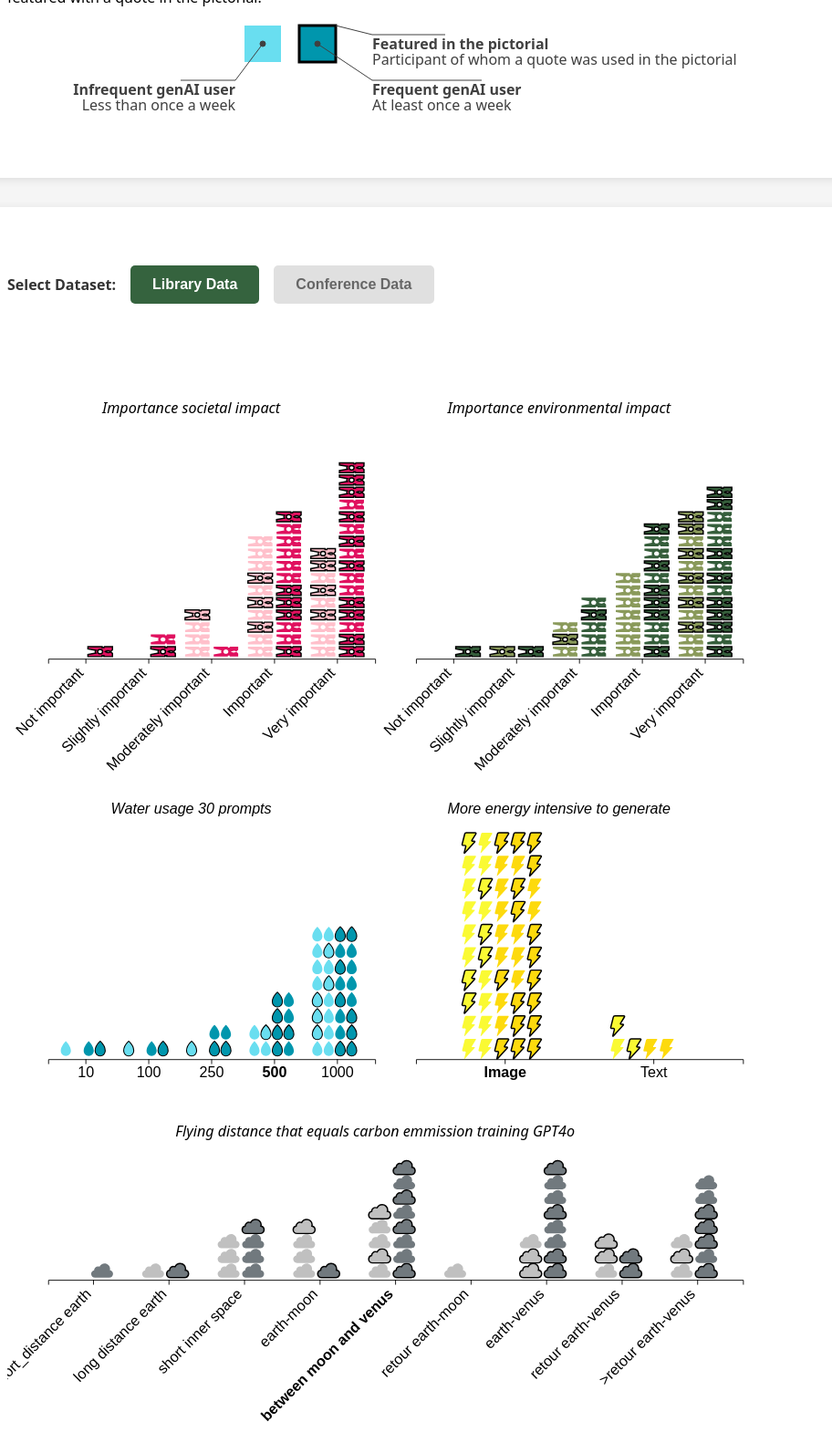
D3 v7 page, settled after 480 driven frames (8 s of simulated time); the page loaded 2 data file(s).


        let conferenceData, libraryData;
        let currentDataset = 'library';
        let click = false;

        // SVG path definitions
        const dropletPath = "M16.25.39c-.37-.36-.95-.36-1.3,0C14.35.98.12,15.02.12,29.34c0,8.72,6.94,15.82,15.48,15.82s15.48-7.09,15.48-15.82C31.08,14.93,16.86.98,16.25.39Z";
        const lightningBoltPath = "M5.82,2.87c.38-1.51,1.96-2.75,3.52-2.75h19.91c1.56,0,2.16,1.08,1.33,2.4l-8.62,13.81c-.83,1.32-.23,2.4,1.33,2.4h3.63c1.56,0,1.97.94.92,2.09L6.09,44.59c-1.05,1.15-1.61.85-1.23-.66l3.27-13.12c.38-1.51-.59-2.75-2.15-2.75h-3.63c-1.56,0-2.53-1.24-2.15-2.75L5.82,2.87Z";
        const clothesPinPath = "M22.12,11.53c0,2.63,2.46,4.77,5.49,4.77s5.49-2.14,5.49-4.77-2.46-4.77-5.49-4.77-5.49,2.14-5.49,4.77ZM36.01.5h19.02v6.99l-4.07,3.72c-.95-.57-3.17-1.71-5.76-1.71-3.45,0-6.25,2.02-6.25,2.02,0,0,2.8,2.02,6.25,2.02,2.59,0,4.81-1.14,5.76-1.71l4.07,3.72v6.99h-19.02v-2.13h-3.96v2.13H.5v-4.77l17.51-3.15c-.71-.65-1.18-1.8-1.18-3.11s.47-2.46,1.18-3.11L.5,5.27V.5h31.54v2.14h3.96V.5";
        const cloudPath = "M30.07.13c3.14-.09,6.19,1.07,8.48,3.22,2.29,2.16,3.62,5.14,3.72,8.28,0,1.12-.17,2.23-.51,3.29,4.05.65,7.06,4.1,7.16,8.21-.14,4.76-4.11,8.5-8.87,8.36H8.99c-4.76.13-8.73-3.61-8.87-8.36.08-3.91,2.83-7.26,6.66-8.1v-.26c.14-4.76,4.11-8.5,8.87-8.36,1.11,0,2.21.2,3.26.58C20.99,2.74,25.33.07,30.07.13Z";
        const donutPath = "M44.98,22.74c0,12.28-9.96,22.24-22.24,22.24S.5,35.02.5,22.74,10.46.5,22.74.5s22.24,9.96,22.24,22.24ZM22.74,16.44c-3.48,0-6.29,2.82-6.29,6.29s2.82,6.29,6.29,6.29,6.29-2.82,6.29-6.29-2.82-6.29-6.29-6.29Z";

        // Load data files
        async function loadData() {
            try {
                conferenceData = await d3.csv("Data/data_conference.csv");
                libraryData = await d3.csv("Data/data_library.csv");

                console.log(conferenceData)
                console.log(libraryData)

                renderVisualization();
            } catch (error) {
                document.getElementById('visualization').innerHTML =
                    '<div class="loading">Error loading data. Please ensure data files are in the correct location.</div>';
                console.error('Error loading data:', error);
            }
        }

        function processData(rawData) {
            // Group data by frequency (high/low)
            const FreqData = new Map();
            FreqData.set('high', rawData.filter(d => d.frequency === 'high'));
            FreqData.set('low', rawData.filter(d => d.frequency === 'low'));
            console.log(FreqData)
            return FreqData;
        }

        function switchDataset(dataset) {
            currentDataset = dataset;

            // Update button states
            document.getElementById('btnConference').classList.toggle('active', dataset === 'conference');
            document.getElementById('btnLibrary').classList.toggle('active', dataset === 'library');
            console.log(click)
            //close tooltip
            closeTooltip(currentDataset)


            renderVisualization();
        }
        function closeTooltip(d) {
            click = false;
            d3.selectAll(".token")
                .attr("opacity", 1)
                .attr("stroke", "none")
            // .attr("stroke", d.quote.length===1  ? "none" : "black")
            d3.selectAll(".withquote")
                .attr("stroke", 'black')
                .attr('stroke-width', 3);
            d3.selectAll(".tooltip").style("visibility", "hidden");
        }

        function renderVisualization() {
            const FreqData = processData(currentDataset === 'conference' ? conferenceData : libraryData);

            if (!FreqData) {
                return;
            }

            // Clear previous visualization
            document.getElementById('visualization').innerHTML = '';

            // Create the visualization using the provided code
            const chart = createChart(FreqData);
            document.getElementById('visualization').appendChild(chart);

            document.getElementById('legend').innerHTML = '';
            const legend = createLegend()
            document.getElementById('legend').appendChild(legend);
        }



        function createLegend() {
            const svg = d3.create("svg")
                .attr("width", 800)
                .attr("height", 150)
                .attr("viewbox", [0, 0, 800, 150])

            const type = d3.annotationCallout
            const annotationLow = [
                {
                    note: {
                        label: "Less than once a week ",
                        title: "Infrequent genAI user"
                    },
                    connector: {
                        end: "dot",        // Can be none, or arrow or dot
                        endScale: 1     // dot size
                    },
                    color: ["#404040"],
                    x: 280,
                    y: 40,
                    dy: 40,
                    dx: -30,
                    align: "right",  // try right or left
                }
            ]
            const annotationHigh = [
                {
                    note: {
                        label: "At least once a week",
                        title: "Frequent genAI user",
                        lineType: "horizontal"
                    },
                    connector: {
                        end: "dot",        // Can be none, or arrow or dot
                        endScale: 1     // dot size
                    },
                    color: ["#404040"],
                    x: 340,
                    y: 40,
                    dy: 40,
                    dx: 60
                }
            ]

            const annotationQuote = [
                {
                    note: {
                        label: "Participant of whom a quote was used in the pictorial",
                        title: "Featured in the pictorial"
                    },
                    connector: {
                        end: "none",        // Can be none, or arrow or dot
                        endScale: 1     // dot size
                    },
                    color: ["#404040"],
                    x: 360,
                    y: 20,
                    dy: 10,
                    dx: 40
                }
            ]



            const makeAnnotationLow = d3.annotation()
                //   .editMode(true)
                .type(type)
                .annotations(annotationLow)

            const makeAnnotationHigh = d3.annotation()
                .annotations(annotationHigh)

            const makeAnnotationQuote = d3.annotation()
                .annotations(annotationQuote)



            svg.append("rect")
  .attr('width', 40)
  .attr('height', 40)
                // .attr("d", dropletPath)
                .attr("transform", `translate(260,20) scale(1)`)
                .attr("fill", '#69def0');
            svg.append("g")
                .attr("class", "end-anchor")
                .call(makeAnnotationLow)

            svg.append("rect")
                // .attr("d", dropletPath)
                  .attr('width', 40)
  .attr('height', 40)
                .attr("transform", `translate(320,20) scale(1)`)
                .attr("fill", '#0096ad')
                .attr("stroke-width", '3')
                .attr("stroke", "black")

            svg.append("g")
                .call(makeAnnotationHigh)
            svg.append("g")
                .call(makeAnnotationQuote)
            return svg.node();
        }


        function createChart(FreqData) {
            // Set up the SVG
            const graphWidth = 450;
            const graphHeight = 350;

            const svg = d3.create("svg")
                .attr("width", 1000)
                .attr("height", 1700)
                .attr("viewBox", [0, 0, 1000, 1800]);

            // Define color scale for frequency
            const color = d3.scaleOrdinal()
                .domain(["low", "high"])
                .range(["#69def0", "#0096ad"]);

            // FreqData= processData()

            // Group data by water value

            const waterGroups = new Map();
            if (FreqData && FreqData.size > 0) {
                FreqData.forEach((arr, key) => {
                    if (Array.isArray(arr)) {
                        arr.forEach((d) => {
                            if (d.water !== undefined) {
                                if (!waterGroups.has(d.water)) {
                                    waterGroups.set(d.water, { high: [], low: [] });
                                }
                                waterGroups.get(d.water)[key].push(d);
                            }
                        });
                    }
                });
            }

            const sortedWaterValues = Array.from(waterGroups.keys()).sort((a, b) => a - b);

            // Group data by societal importance
            const socGroups = new Map();
            if (FreqData && FreqData.size > 0) {
                FreqData.forEach((arr, key) => {
                    if (Array.isArray(arr)) {
                        arr.forEach((d) => {
                            if (d.soc_impact !== undefined) {
                                if (!socGroups.has(d.soc_impact)) {
                                    socGroups.set(d.soc_impact, { high: [], low: [] });
                                }
                                socGroups.get(d.soc_impact)[key].push(d);
                            }
                        });
                    }
                });
            }
            const sortedSocValues = Array.from(socGroups.keys()).sort((a, b) => a - b);

            // Group data by environmental importance
            const envGroups = new Map();
            if (FreqData && FreqData.size > 0) {
                FreqData.forEach((arr, key) => {
                    if (Array.isArray(arr)) {
                        arr.forEach((d) => {
                            if (d.env_impact !== undefined) {
                                if (!envGroups.has(d.env_impact)) {
                                    envGroups.set(d.env_impact, { high: [], low: [] });
                                }
                                envGroups.get(d.env_impact)[key].push(d);
                            }
                        });
                    }
                });
            }
            const sortedEnvValues = Array.from(envGroups.keys()).sort((a, b) => a - b);

            // Group data by electricity
            const electricityGroups = new Map();
            if (FreqData && FreqData.size > 0) {
                FreqData.forEach((arr, key) => {
                    if (Array.isArray(arr)) {
                        arr.forEach((d) => {
                            if (d.electricity !== undefined) {
                                if (!electricityGroups.has(d.electricity)) {
                                    electricityGroups.set(d.electricity, []);
                                }
                                electricityGroups.get(d.electricity).push(d);
                            }
                        });
                    }
                });
            }


            // Group data by energy intensive phase (training or use)
            const phaseGroups = new Map();
            if (FreqData && FreqData.size > 0) {
                FreqData.forEach((arr, key) => {
                    if (Array.isArray(arr)) {
                        arr.forEach((d) => {
                            if (d.energy !== undefined) {
                                if (!phaseGroups.has(d.energy)) {
                                    console.log("yea")
                                    phaseGroups.set(d.energy, []);
                                }
                                phaseGroups.get(d.energy).push(d);
                            }
                        });
                    }
                });
            }

            // Group data by flying distance
            const mapGroups = new Map();
            if (FreqData && FreqData.size > 0) {
                FreqData.forEach((arr, key) => {
                    if (Array.isArray(arr)) {
                        arr.forEach((d) => {
                            if (d.rel_distance !== undefined) {
                                if (!mapGroups.has(d.rel_distance)) {
                                    mapGroups.set(d.rel_distance, { high: [], low: [] });
                                }
                                mapGroups.get(d.rel_distance)[key].push(d);
                            }
                        });
                    }
                });
            }


            const customOrder = [
                'short distance earth',
                'long distance earth',
                'short inner space',
                'earth-moon',
                'between moon and venus',
                'retour earth-moon',
                'earth-halfway moon-venus (correct)',
                'earth-venus',
                'retour earth-venus',
                'retour earth-venus + detour',
                '>retour earth-venus'
            ];

            const sortedMapValues = Array.from(mapGroups.keys()).sort((a, b) => {
                return customOrder.indexOf(a) - customOrder.indexOf(b);
            });

            // Define scales
            const xScale = d3.scaleBand()
                .domain(sortedWaterValues)
                .range([50, graphWidth])
                .padding(0.2);

            console.log(FreqData)
            const yScale = d3.scaleLinear()
                .domain([0, d3.max([FreqData.get("high"), FreqData.get("low")].map(arr => arr.length))])
                .range([graphHeight, 50]);

            const xScaleElec = d3.scaleBand()
                .domain(Array.from(electricityGroups.keys()))
                .range([50, graphWidth])
                .padding(0.2);

            const xScalePhase = d3.scaleBand()
                .domain(Array.from(phaseGroups.keys()))
                .range([50, graphWidth])
                .padding(0.2);

            const xScaleSoc = d3.scaleBand()
                .domain(['Not important', 'Slightly important', 'Moderately important', 'Important', 'Very important'])
                .range([50, graphWidth])
                .padding(0.2);

            const xScaleEnv = d3.scaleBand()
                .domain(['Not important', 'Slightly important', 'Moderately important', 'Important', 'Very important'])
                .range([50, graphWidth])
                .padding(0.2);

            const xScaleMap = d3.scaleBand()
                .domain(sortedMapValues)
                .range([50, graphWidth * 2])
                .padding(0.2);

            // Create groups for each visual
            const socImpactSVG = svg.append("g").attr("class", "socImpact")

            const envImpactSVG = svg.append("g").attr("class", "envImpact")
                .attr("transform", `translate(${graphWidth}, 0)`);


            const waterSVG = svg.append("g").attr("class", "water")
                .attr("transform", `translate(0, ${graphHeight + 140 - 0})`);
            const textImageSVG = svg.append("g").attr("class", "textImage")
                .attr("transform", `translate(${graphWidth}, ${graphHeight + 140 - 0})`);



            const mapSVG = svg.append("g").attr("class", "mapDistance")
                .attr("transform", `translate(0, ${graphHeight * 2 + 60})`);



            const phaseSVG = svg.append("g").attr("class", "phase")
                .attr("transform", `translate(${0}, ${graphHeight * 3.7})`);


            // console.log(waterSVG.selectAll("text").filter(d => d === 500))

            // Draw axes
            waterSVG.append("g")
                .attr("transform", `translate(0, ${graphHeight})`)
                .call(d3.axisBottom(xScale))
                .append("text")
                .attr("class", 'caption')
                .attr("text-anchor", "middle")
                .attr("x", graphWidth / 2)
                .attr("y", -graphHeight + 50)
                .text("Water usage 30 prompts");
            ;

            waterSVG.selectAll("text")
                .filter(function (d) { return d === '500'; })
                .style("font-weight", "bold");

            textImageSVG.append("g")
                .attr("transform", `translate(0, ${graphHeight})`)
                .call(d3.axisBottom(xScaleElec))
                .append("text")
                .attr("class", 'caption')
                .attr("text-anchor", "middle")
                .attr("x", graphWidth / 2)
                .attr("y", -graphHeight + 50)
                .text("More energy intensive to generate");

            textImageSVG.selectAll("text")
                .filter(function (d) { return d === 'Image'; })
                .style("font-weight", "bold");

            socImpactSVG.append("g")
                .attr("transform", `translate(0, ${graphHeight})`)
                .call(d3.axisBottom(xScaleSoc))
                .selectAll("text")
                .style("text-anchor", "end")
                .attr("dx", "-.8em")
                .attr("dy", ".15em")
                .attr("transform", "rotate(-45)")

            socImpactSVG.append("g")
                .attr("transform", `translate(0, ${graphHeight})`)
                .append("text")
                .attr("class", 'caption')
                .attr("text-anchor", "middle")
                .attr("x", graphWidth / 2)
                .attr("y", -graphHeight + 50)
                .text("Importance societal impact");

            envImpactSVG.append("g")
                .attr("transform", `translate(0, ${graphHeight})`)

                .call(d3.axisBottom(xScaleEnv))
                .selectAll("text")
                .style("text-anchor", "end")
                .attr("dx", "-.8em")
                .attr("dy", ".15em")
                .attr("transform", "rotate(-45)");

            envImpactSVG.append("g")
                .attr("transform", `translate(0, ${graphHeight})`)
                .append("text")
                .attr("class", 'caption')
                .attr("text-anchor", "middle")
                .attr("x", graphWidth / 2)
                .attr("y", -graphHeight + 50)
                .text("Importance environmental impact")


            mapSVG.append("g")
                .attr("transform", `translate(0, ${graphHeight})`)
                .call(d3.axisBottom(xScaleMap))
                .selectAll("text")
                .style("text-anchor", "end")
                .attr("dx", "-.8em")
                .attr("dy", ".15em")
                .attr("transform", "rotate(-45)")

            mapSVG.append("g")
                .attr("transform", `translate(0, ${graphHeight})`)
                .append("text")
                .attr("class", 'caption')
                .attr("text-anchor", "middle")
                .attr("x", graphWidth)
                .attr("y", -graphHeight / 2 - 0)
                .text("Flying distance that equals carbon emmission training GPT4o");

            mapSVG.selectAll("text")
                .filter(function (d) { return d === 'between moon and venus'; })
                .style("font-weight", "bold");


            if (currentDataset === "conference") {


                phaseSVG.append("g")
                    .attr("transform", `translate(0, ${graphHeight})`)
                    .call(d3.axisBottom(xScalePhase))
                    .append("text")
                    .attr("class", 'caption')
                    .attr("text-anchor", "middle")
                    .attr("x", graphWidth / 2)
                    .attr("y", -graphHeight + 50)
                    .text("More energy intensive phase");

                phaseSVG.selectAll("text")
                    .filter(function (d) { return d === 'Use'; })
                    .style("font-weight", "bold");
            }
            // Draw droplets for water data
            let droplets = waterSVG.append("g").attr("class", "droplets");
            sortedWaterValues.forEach((water) => {
                const x = xScale(water);
                ["low", "high"].forEach((key, j) => {
                    const dataArray = waterGroups.get(water)[key];
                    const offset = j * 28;
                    dataArray.forEach((d, k) => {
                        const row = Math.floor(k / 2);
                        const col = k % 2;
                        droplets.append("path")
                            .classed("token", true)
                            .classed(`id-${d.ID}`, true)
                            .attr("d", dropletPath)
                            .attr("transform", `translate(${x + offset + col * 14}, ${graphHeight - 22 - row * 20}) scale(0.4)`)
                            .attr("fill", color(key))
                            .attr("stroke-width", '3')
                            .attr("stroke", d.quote.length === 1 ? "none" : "black")
                            .classed("withquote", d.quote.length !== 1)
                            .datum(d);
                    });
                });
            });




            // Draw lightning bolts for electricity data
            let bolts = textImageSVG.append("g").attr("class", "bolts");
            Array.from(electricityGroups.entries()).forEach(([elecType, dataArray]) => {
                const x = xScaleElec(elecType);
                const lowArray = dataArray.filter(d => d.frequency === "low");
                const highArray = dataArray.filter(d => d.frequency === "high");

                lowArray.forEach((d, k) => {
                    const row = Math.floor(k / 2);
                    const col = k % 2;
                    bolts.append("path")
                        .datum(d)
                        .attr("d", lightningBoltPath)
                        .attr("transform", `translate(${20 + x + col * 20}, ${graphHeight - 25 - row * 28}) scale(0.55)`)
                        .classed("token", true)
                        .classed(`id-${d.ID}`, true)
                        .attr("stroke-width", '3')
                        .attr("stroke", d.quote.length === 1 ? "none" : "black")
                        .classed("withquote", d.quote.length !== 1)
                        .attr("fill", "#FAFA33");
                });

                highArray.forEach((d, k) => {
                    const row = Math.floor(k / 3);
                    const col = k % 3;
                    bolts.append("path")
                        .datum(d)
                        .attr("d", lightningBoltPath)
                        .attr("transform", `translate(${60 + x + col * 20}, ${graphHeight - 25 - row * 28}) scale(0.55)`)
                        .classed("token", true)
                        .classed(`id-${d.ID}`, true)
                        .attr("stroke-width", '3')
                        .attr("stroke", d.quote.length === 1 ? "none" : "black")
                        .classed("withquote", d.quote.length !== 1)
                        .attr("fill", "#FDDA0D");
                });
            });



            // Draw pins for societal impact
            let socPins = socImpactSVG.append("g").attr("class", "socPins");
            sortedSocValues.forEach((soc_impact) => {
                const x = xScaleSoc(soc_impact);
                ["low", "high"].forEach((key, j) => {
                    const dataArray = socGroups.get(soc_impact)[key];
                    const offset = j * 35;
                    dataArray.forEach((d, k) => {
                        socPins.append("path")
                            .classed("token", true)
                            .classed(`id-${d.ID}`, true)
                            .attr("d", clothesPinPath)
                            .attr("transform", `translate(${-2 + x + offset}, ${graphHeight - 15 - k * 15}) scale(0.55)`)
                            .attr("fill", d.frequency === "low" ? "#FFC0CB" : "#E0115F")
                            .attr("stroke-width", '3')
                            .attr("stroke", d.quote.length === 1 ? "none" : "black")
                            // .classed(d.quote.length===1  ? "noquote" : "withquote") 
                            .classed("withquote", d.quote.length !== 1)
                            .datum(d);
                    });
                });
            });

            // Draw pins for environmental impact
            let envPins = envImpactSVG.append("g").attr("class", "envPins");
            sortedEnvValues.forEach((env_impact) => {
                const x = xScaleEnv(env_impact);
                ["low", "high"].forEach((key, j) => {
                    const dataArray = envGroups.get(env_impact)[key];
                    const offset = j * 35;
                    dataArray.forEach((d, k) => {
                        envPins.append("path")
                            .classed("token", true)
                            .classed(`id-${d.ID}`, true)
                            .attr("d", clothesPinPath)
                            .attr("transform", `translate(${-2 + x + offset}, ${graphHeight - 15 - k * 15}) scale(0.55)`)
                            .attr("fill", d.frequency === "low" ? "#8A9A5B" : "#355E3B")
                            .attr("stroke-width", '3')
                            .attr("stroke", d.quote.length === 1 ? "none" : "black")
                            .classed("withquote", d.quote.length !== 1)
                            .datum(d);
                    });
                });
            });

            // Draw clouds for flying distance
            let clouds = mapSVG.append("g").attr("class", "clouds");
            sortedMapValues.forEach((rel_distance) => {
                const x = xScaleMap(rel_distance);
                ["low", "high"].forEach((key, j) => {
                    const dataArray = mapGroups.get(rel_distance)[key];
                    const offset = j * 30;
                    dataArray.forEach((d, k) => {
                        clouds.append("path")
                            .classed("token", true)
                            .classed(`id-${d.ID}`, true)
                            .attr("d", cloudPath)
                            .attr("transform", `translate(${4 + x + offset}, ${graphHeight - 20 - k * 18}) scale(0.55)`)
                            .attr("fill", d.frequency === "low" ? "#C0C0C0" : "#71797E")
                            .attr("stroke-width", '3')
                            .attr("stroke", d.quote.length === 1 ? "none" : "black")
                            .classed("withquote", d.quote.length !== 1)
                            .datum(d);
                    });
                });
            });



            // Draw donuts for phase energy data
            // console.log(phaseGroups)
            // console.log(electricityGroups)
            let donuts = phaseSVG.append("g").attr("class", "donuts");
            Array.from(phaseGroups.entries()).forEach(([phaseType, dataArray]) => {
                const x = xScalePhase(phaseType);
                const lowArray = dataArray.filter(d => d.frequency === "low");
                const highArray = dataArray.filter(d => d.frequency === "high");

                lowArray.forEach((d, k) => {
                    const row = Math.floor(k / 2);
                    const col = k % 2;
                    donuts.append("path")
                        .datum(d)
                        .attr("d", donutPath)
                        .attr("transform", `translate(${30 + x + col * 22}, ${graphHeight - 25 - row * 30}) scale(0.45)`)
                        .classed("token", true)
                        .classed(`id-${d.ID}`, true)
                        .attr("stroke-width", '3')
                        .attr("stroke", d.quote.length === 1 ? "none" : "black")
                        .classed("withquote", d.quote.length !== 1)
                        .attr("fill", "#b59ebf");
                });

                highArray.forEach((d, k) => {
                    const row = Math.floor(k / 2);
                    const col = k % 2;
                    donuts.append("path")
                        .datum(d)
                        .attr("d", donutPath)
                        .attr("transform", `translate(${75 + x + col * 22}, ${graphHeight - 25 - row * 30}) scale(0.45)`)
                        .classed("token", true)
                        .classed(`id-${d.ID}`, true)
                        .attr("stroke-width", '3')
                        .attr("stroke", d.quote.length === 1 ? "none" : "black")
                        .classed("withquote", d.quote.length !== 1)
                        .attr("fill", "#782996");
                });
            });


            svg.selectAll('.tick').style("font", "18px sans-serif");

            // d3.selectAll('g.tick')
            //     .filter(function (d) { return d == 500; })
            //     //only ticks that returned true for the filter will be included
            //     //in the rest of the method calls:
            //     .style('font-weight', "bold"); //or style directly with attributes or inline styles

            // Add tooltip
            const tooltip = d3.select(".container").append("div")
                .attr("class", "tooltip")
                .style("position", "absolute")
                .style("visibility", "hidden")


            // Add interactivity


            svg.selectAll(".token")
                .on("mouseover", function (event, d) {
                    if (!click) {
                        // console.log(d.quote==" ")
                        d3.selectAll(".token").attr("opacity", 0.3);
                        d3.selectAll(`.id-${d.ID}`)
                            .attr("opacity", 1)
                            .attr("stroke", "#202020")
                            .attr("stroke-width", 2);


                        if (currentDataset === 'library') {
                            tooltip.html(`
                        <button class="tooltip-close" >×</button>
                        <strong>ID:</strong> ${d.ID}<br/>
                        <strong>Quotation:</strong> ${d.quote}<br/>
                        <strong>Social Impact:</strong> ${d.soc_impact}<br/>
                        <strong>Environmental Impact:</strong> ${d.env_impact}<br/>
                        <strong>Water:</strong> ${d.water}<br/>
                        <strong>Text or Image:</strong> ${d.electricity}<br/>
                        <strong>Flying distance:</strong> ${d.rel_distance}<br/>
                        <strong>Exact distance (km):</strong> ${d.total_distance_km}<br/>
                    `).style("visibility", "visible")
                                .style("left", event.pageX + 10 + "px")
                                .style("top", event.pageY - 28 + "px");
                        } else {
                            tooltip.html(`
                        <button class="tooltip-close" >×</button>
                        <strong>ID:</strong> ${d.ID}<br/>
                        <strong>Social Impact:</strong> ${d.soc_impact}<br/>
                        <strong>Environmental Impact:</strong> ${d.env_impact}<br/>
                        <strong>Water:</strong> ${d.water}<br/>
                        <strong>Text or Image:</strong> ${d.electricity}<br/>
                        <strong>Flying distance:</strong> ${d.rel_distance}<br/>
                        <strong>Exact distance (km):</strong> ${d.total_distance_km}<br/>
                        <strong>Energy intenstive phase:</strong> ${d.energy}<br/>
                    `).style("visibility", "visible")
                                .style("left", event.pageX + 10 + "px")
                                .style("top", event.pageY - 28 + "px");
                        }


                    }
                })
                .on("click", function (event, d) {
                    click = true;
                    d3.selectAll(".token")
                        .attr("stroke-width", 0)
                        .attr("opacity", 0.3);
                    d3.selectAll(`.id-${d.ID}`)
                        .attr("opacity", 1)
                        .attr("stroke", "#202020")
                        .attr("stroke-width", 2);

                        if(currentDataset==='library'){
                    tooltip.html(`
                    <button class="tooltip-close" onclick="closeTooltip()">×</button>
                        <strong>ID:</strong> ${d.ID}<br/>
                        <strong>Quotation:</strong> ${d.quote}<br/>
                        <strong>Social Impact:</strong> ${d.soc_impact}<br/>
                        <strong>Environmental Impact:</strong> ${d.env_impact}<br/>
                        <strong>Water:</strong> ${d.water}<br/>
                        <strong>Text or Image:</strong> ${d.electricity}<br/>
                        <strong>Flying distance:</strong> ${d.rel_distance}<br/>
                        <strong>Exact distance (km):</strong> ${d.total_distance_km}<br/>
                    `)
                        .style("visibility", "visible")
                        .style("left", event.pageX + 10 + "px")
                        .style("top", event.pageY - 28 + "px");
                        } else{
                                                tooltip.html(`
                    <button class="tooltip-close" onclick="closeTooltip()">×</button>
                        <strong>ID:</strong> ${d.ID}<br/>
                        <strong>Social Impact:</strong> ${d.soc_impact}<br/>
                        <strong>Environmental Impact:</strong> ${d.env_impact}<br/>
                        <strong>Water:</strong> ${d.water}<br/>
                        <strong>Text or Image:</strong> ${d.electricity}<br/>
                        <strong>Flying distance:</strong> ${d.rel_distance}<br/>
                        <strong>Exact distance (km):</strong> ${d.total_distance_km}<br/>
                         <strong>Energy intenstive phase:</strong> ${d.energy}<br/>
                    `)
                        .style("visibility", "visible")
                        .style("left", event.pageX + 10 + "px")
                        .style("top", event.pageY - 28 + "px");
                        }

                })
                .on("mousemove", function (event) {
                    if (!click) {
                        tooltip
                            .style("left", event.pageX + 10 + "px")
                            .style("top", event.pageY - 28 + "px");
                    }
                })
                .on("mouseout", function (event, d) {
                    if (!click) {
                        d3.selectAll(".token")
                            .attr("opacity", 1)
                            .attr("stroke", "none")
                        // .attr("stroke", d.quote.length===1  ? "none" : "black")
                        tooltip.style("visibility", "hidden")
                        d3.selectAll(".withquote")
                            .attr("stroke", 'black ')
                            .attr('stroke-width', 3);
                    }
                })



            return svg.node();
        }


        // Initialize
        loadData();

    
// ── d3-annotation.js
(function (global, factory) {
	typeof exports === 'object' && typeof module !== 'undefined' ? factory(exports, require('d3-selection'), require('d3-drag'), require('d3-shape'), require('d3-dispatch')) :
	typeof define === 'function' && define.amd ? define(['exports', 'd3-selection', 'd3-drag', 'd3-shape', 'd3-dispatch'], factory) :
	(factory((global.d3 = global.d3 || {}),global.d3,global.d3,global.d3,global.d3));
}(this, (function (exports,d3Selection,d3Drag,d3Shape,d3Dispatch) { 'use strict';

var _typeof = typeof Symbol === "function" && typeof Symbol.iterator === "symbol" ? function (obj) {
  return typeof obj;
} : function (obj) {
  return obj && typeof Symbol === "function" && obj.constructor === Symbol && obj !== Symbol.prototype ? "symbol" : typeof obj;
};











var classCallCheck = function (instance, Constructor) {
  if (!(instance instanceof Constructor)) {
    throw new TypeError("Cannot call a class as a function");
  }
};

var createClass = function () {
  function defineProperties(target, props) {
    for (var i = 0; i < props.length; i++) {
      var descriptor = props[i];
      descriptor.enumerable = descriptor.enumerable || false;
      descriptor.configurable = true;
      if ("value" in descriptor) descriptor.writable = true;
      Object.defineProperty(target, descriptor.key, descriptor);
    }
  }

  return function (Constructor, protoProps, staticProps) {
    if (protoProps) defineProperties(Constructor.prototype, protoProps);
    if (staticProps) defineProperties(Constructor, staticProps);
    return Constructor;
  };
}();







var _extends = Object.assign || function (target) {
  for (var i = 1; i < arguments.length; i++) {
    var source = arguments[i];

    for (var key in source) {
      if (Object.prototype.hasOwnProperty.call(source, key)) {
        target[key] = source[key];
      }
    }
  }

  return target;
};

var get = function get(object, property, receiver) {
  if (object === null) object = Function.prototype;
  var desc = Object.getOwnPropertyDescriptor(object, property);

  if (desc === undefined) {
    var parent = Object.getPrototypeOf(object);

    if (parent === null) {
      return undefined;
    } else {
      return get(parent, property, receiver);
    }
  } else if ("value" in desc) {
    return desc.value;
  } else {
    var getter = desc.get;

    if (getter === undefined) {
      return undefined;
    }

    return getter.call(receiver);
  }
};

var inherits = function (subClass, superClass) {
  if (typeof superClass !== "function" && superClass !== null) {
    throw new TypeError("Super expression must either be null or a function, not " + typeof superClass);
  }

  subClass.prototype = Object.create(superClass && superClass.prototype, {
    constructor: {
      value: subClass,
      enumerable: false,
      writable: true,
      configurable: true
    }
  });
  if (superClass) Object.setPrototypeOf ? Object.setPrototypeOf(subClass, superClass) : subClass.__proto__ = superClass;
};











var possibleConstructorReturn = function (self, call) {
  if (!self) {
    throw new ReferenceError("this hasn't been initialised - super() hasn't been called");
  }

  return call && (typeof call === "object" || typeof call === "function") ? call : self;
};



















var toConsumableArray = function (arr) {
  if (Array.isArray(arr)) {
    for (var i = 0, arr2 = Array(arr.length); i < arr.length; i++) arr2[i] = arr[i];

    return arr2;
  } else {
    return Array.from(arr);
  }
};

var Annotation = function () {
  function Annotation(_ref) {
    var _ref$x = _ref.x,
        x = _ref$x === undefined ? 0 : _ref$x,
        _ref$y = _ref.y,
        y = _ref$y === undefined ? 0 : _ref$y,
        nx = _ref.nx,
        ny = _ref.ny,
        _ref$dy = _ref.dy,
        dy = _ref$dy === undefined ? 0 : _ref$dy,
        _ref$dx = _ref.dx,
        dx = _ref$dx === undefined ? 0 : _ref$dx,
        _ref$color = _ref.color,
        color = _ref$color === undefined ? "grey" : _ref$color,
        data = _ref.data,
        type = _ref.type,
        subject = _ref.subject,
        connector = _ref.connector,
        note = _ref.note,
        disable = _ref.disable,
        id = _ref.id,
        className = _ref.className;
    classCallCheck(this, Annotation);

    this._dx = nx !== undefined ? nx - x : dx;
    this._dy = ny !== undefined ? ny - y : dy;
    this._x = x;
    this._y = y;
    this._color = color;
    this.id = id;
    this._className = className || "";

    this._type = type || "";
    this.data = data;

    this.note = note || {};
    this.connector = connector || {};
    this.subject = subject || {};

    this.disable = disable || [];
  }

  createClass(Annotation, [{
    key: "updatePosition",
    value: function updatePosition() {
      if (this.type.setPosition) {
        this.type.setPosition();
        if (this.type.subject && this.type.subject.selectAll(":not(.handle)").nodes().length !== 0) {
          this.type.redrawSubject();
        }
      }
    }
  }, {
    key: "clearComponents",
    value: function clearComponents() {
      this.type.clearComponents && this.type.clearComponents();
    }
  }, {
    key: "updateOffset",
    value: function updateOffset() {
      if (this.type.setOffset) {
        this.type.setOffset();

        if (this.type.connector.selectAll(":not(.handle)").nodes().length !== 0) {
          this.type.redrawConnector();
        }

        this.type.redrawNote();
      }
    }
  }, {
    key: "className",
    get: function get$$1() {
      return this._className;
    },
    set: function set$$1(className) {
      this._className = className;
      if (this.type.setClassName) this.type.setClassName();
    }
  }, {
    key: "type",
    get: function get$$1() {
      return this._type;
    },
    set: function set$$1(type) {
      this._type = type;
      this.clearComponents();
    }
  }, {
    key: "x",
    get: function get$$1() {
      return this._x;
    },
    set: function set$$1(x) {
      this._x = x;
      this.updatePosition();
    }
  }, {
    key: "y",
    get: function get$$1() {
      return this._y;
    },
    set: function set$$1(y) {
      this._y = y;
      this.updatePosition();
    }
  }, {
    key: "color",
    get: function get$$1() {
      return this._color;
    },
    set: function set$$1(color) {
      this._color = color;
      this.updatePosition();
    }
  }, {
    key: "dx",
    get: function get$$1() {
      return this._dx;
    },
    set: function set$$1(dx) {
      this._dx = dx;
      this.updateOffset();
    }
  }, {
    key: "dy",
    get: function get$$1() {
      return this._dy;
    },
    set: function set$$1(dy) {
      this._dy = dy;
      this.updateOffset();
    }
  }, {
    key: "nx",
    set: function set$$1(nx) {
      this._dx = nx - this._x;
      this.updateOffset();
    }
  }, {
    key: "ny",
    set: function set$$1(ny) {
      this._dy = ny - this._y;
      this.updateOffset();
    }
  }, {
    key: "offset",
    get: function get$$1() {
      return { x: this._dx, y: this._dy };
    },
    set: function set$$1(_ref2) {
      var x = _ref2.x,
          y = _ref2.y;

      this._dx = x;
      this._dy = y;
      this.updateOffset();
    }
  }, {
    key: "position",
    get: function get$$1() {
      return { x: this._x, y: this._y };
    },
    set: function set$$1(_ref3) {
      var x = _ref3.x,
          y = _ref3.y;

      this._x = x;
      this._y = y;
      this.updatePosition();
    }
  }, {
    key: "translation",
    get: function get$$1() {
      return {
        x: this._x + this._dx,
        y: this._y + this._dy
      };
    }
  }, {
    key: "json",
    get: function get$$1() {
      var json = {
        x: this._x,
        y: this._y,
        dx: this._dx,
        dy: this._dy
      };

      if (this.data && Object.keys(this.data).length > 0) json.data = this.data;
      if (this.type) json.type = this.type;
      if (this._className) json.className = this._className;

      if (Object.keys(this.connector).length > 0) json.connector = this.connector;
      if (Object.keys(this.subject).length > 0) json.subject = this.subject;
      if (Object.keys(this.note).length > 0) json.note = this.note;

      return json;
    }
  }]);
  return Annotation;
}();

var AnnotationCollection = function () {
  function AnnotationCollection(_ref) {
    var annotations = _ref.annotations,
        accessors = _ref.accessors,
        accessorsInverse = _ref.accessorsInverse;
    classCallCheck(this, AnnotationCollection);

    this.accessors = accessors;
    this.accessorsInverse = accessorsInverse;
    this.annotations = annotations;
  }

  createClass(AnnotationCollection, [{
    key: "clearTypes",
    value: function clearTypes(newSettings) {
      this.annotations.forEach(function (d) {
        d.type = undefined;
        d.subject = newSettings && newSettings.subject || d.subject;
        d.connector = newSettings && newSettings.connector || d.connector;
        d.note = newSettings && newSettings.note || d.note;
      });
    }
  }, {
    key: "setPositionWithAccessors",
    value: function setPositionWithAccessors() {
      var _this = this;

      this.annotations.forEach(function (d) {
        d.type.setPositionWithAccessors(_this.accessors);
      });
    }
  }, {
    key: "editMode",
    value: function editMode(_editMode) {
      this.annotations.forEach(function (a) {
        if (a.type) {
          a.type.editMode = _editMode;
          a.type.updateEditMode();
        }
      });
    }
  }, {
    key: "updateDisable",
    value: function updateDisable(disable) {
      this.annotations.forEach(function (a) {
        a.disable = disable;
        if (a.type) {
          disable.forEach(function (d) {
            if (a.type[d]) {
              a.type[d].remove && a.type[d].remove();
              a.type[d] = undefined;
            }
          });
        }
      });
    }
  }, {
    key: "updateTextWrap",
    value: function updateTextWrap(textWrap) {
      this.annotations.forEach(function (a) {
        if (a.type && a.type.updateTextWrap) {
          a.type.updateTextWrap(textWrap);
        }
      });
    }
  }, {
    key: "updateText",
    value: function updateText() {
      this.annotations.forEach(function (a) {
        if (a.type && a.type.drawText) {
          a.type.drawText();
        }
      });
    }
  }, {
    key: "updateNotePadding",
    value: function updateNotePadding(notePadding) {
      this.annotations.forEach(function (a) {
        if (a.type) {
          a.type.notePadding = notePadding;
        }
      });
    }
  }, {
    key: "json",
    get: function get$$1() {
      var _this2 = this;

      return this.annotations.map(function (a) {
        var json = a.json;
        if (_this2.accessorsInverse && a.data) {
          json.data = {};
          Object.keys(_this2.accessorsInverse).forEach(function (k) {
            json.data[k] = _this2.accessorsInverse[k]({ x: a.x, y: a.y });

            //TODO make this feasible to map back to data for other types of subjects
          });
        }
        return json;
      });
    }
  }, {
    key: "noteNodes",
    get: function get$$1() {
      return this.annotations.map(function (a) {
        return _extends({}, a.type.getNoteBBoxOffset(), { positionX: a.x, positionY: a.y });
      });
    }

    //TODO: come back and rethink if a.x and a.y are applicable in all situations
    // get connectorNodes() {
    //   return this.annotations.map(a => ({ ...a.type.getConnectorBBox(), startX: a.x, startY: a.y}))
    // }

    // get subjectNodes() {
    //   return this.annotations.map(a => ({ ...a.type.getSubjectBBox(), startX: a.x, startY: a.y}))
    // }

    // get annotationNodes() {
    //   return this.annotations.map(a => ({ ...a.type.getAnnotationBBox(), startX: a.x, startY: a.y}))
    // }

  }]);
  return AnnotationCollection;
}();

var pointHandle = function pointHandle(_ref) {
  var _ref$cx = _ref.cx,
      cx = _ref$cx === undefined ? 0 : _ref$cx,
      _ref$cy = _ref.cy,
      cy = _ref$cy === undefined ? 0 : _ref$cy;

  return { move: { x: cx, y: cy } };
};

var circleHandles = function circleHandles(_ref2) {
  var _ref2$cx = _ref2.cx,
      cx = _ref2$cx === undefined ? 0 : _ref2$cx,
      _ref2$cy = _ref2.cy,
      cy = _ref2$cy === undefined ? 0 : _ref2$cy,
      r1 = _ref2.r1,
      r2 = _ref2.r2,
      padding = _ref2.padding;

  var h = { move: { x: cx, y: cy } };

  if (r1 !== undefined) {
    h.r1 = { x: cx + r1 / Math.sqrt(2), y: cy + r1 / Math.sqrt(2) };
  }

  if (r2 !== undefined) {
    h.r2 = { x: cx + r2 / Math.sqrt(2), y: cy + r2 / Math.sqrt(2) };
  }

  if (padding !== undefined) {
    h.padding = { x: cx + r1 + padding, y: cy };
  }

  return h;
};





//arc handles
var addHandles = function addHandles(_ref5) {
  var group = _ref5.group,
      handles = _ref5.handles,
      _ref5$r = _ref5.r,
      r = _ref5$r === undefined ? 10 : _ref5$r;

  //give it a group and x,y to draw handles
  //then give it instructions on what the handles change
  var h = group.selectAll("circle.handle").data(handles);

  h.enter().append("circle").attr("class", "handle").attr("fill", "grey").attr("fill-opacity", 0.1).attr("cursor", "move").attr("stroke-dasharray", 5).attr("stroke", "grey").call(d3Drag.drag().container(d3Selection.select("g.annotations").node()).on("start", function (d) {
    return d.start && d.start(d);
  }).on("drag", function (d) {
    return d.drag && d.drag(d);
  }).on("end", function (d) {
    return d.end && d.end(d);
  }));

  group.selectAll("circle.handle").attr("cx", function (d) {
    return d.x;
  }).attr("cy", function (d) {
    return d.y;
  }).attr("r", function (d) {
    return d.r || r;
  }).attr("class", function (d) {
    return "handle " + (d.className || "");
  });

  h.exit().remove();
};

var leftRightDynamic = function leftRightDynamic(align, y) {
  if (align === "dynamic" || align === "left" || align === "right") {
    if (y < 0) {
      align = "top";
    } else {
      align = "bottom";
    }
  }
  return align;
};

var topBottomDynamic = function topBottomDynamic(align, x) {
  if (align === "dynamic" || align === "top" || align === "bottom") {
    if (x < 0) {
      align = "right";
    } else {
      align = "left";
    }
  }
  return align;
};

var orientationTopBottom = ["topBottom", "top", "bottom"];
var orientationLeftRight = ["leftRight", "left", "right"];

var noteAlignment = (function (_ref) {
  var _ref$padding = _ref.padding,
      padding = _ref$padding === undefined ? 0 : _ref$padding,
      _ref$bbox = _ref.bbox,
      bbox = _ref$bbox === undefined ? { x: 0, y: 0, width: 0, height: 0 } : _ref$bbox,
      align = _ref.align,
      orientation = _ref.orientation,
      _ref$offset = _ref.offset,
      offset = _ref$offset === undefined ? { x: 0, y: 0 } : _ref$offset;

  var x = -bbox.x;
  var y = 0; //-bbox.y
  if (orientationTopBottom.indexOf(orientation) !== -1) {
    align = topBottomDynamic(align, offset.x);
    if (offset.y < 0 && orientation === "topBottom" || orientation === "top") {
      y -= bbox.height + padding;
    } else {
      y += padding;
    }

    if (align === "middle") {
      x -= bbox.width / 2;
    } else if (align === "right") {
      x -= bbox.width;
    }
  } else if (orientationLeftRight.indexOf(orientation) !== -1) {
    align = leftRightDynamic(align, offset.y);
    if (offset.x < 0 && orientation === "leftRight" || orientation === "left") {
      x -= bbox.width + padding;
    } else {
      x += padding;
    }

    if (align === "middle") {
      y -= bbox.height / 2;
    } else if (align === "top") {
      y -= bbox.height;
    }
  }

  return { x: x, y: y };
});

var lineBuilder = function lineBuilder(_ref) {
  var data = _ref.data,
      _ref$curve = _ref.curve,
      curve = _ref$curve === undefined ? d3Shape.curveLinear : _ref$curve,
      canvasContext = _ref.canvasContext,
      className = _ref.className,
      classID = _ref.classID;

  var lineGen = d3Shape.line().curve(curve);

  var builder = {
    type: 'path',
    className: className,
    classID: classID,
    data: data
  };

  if (canvasContext) {
    lineGen.context(canvasContext);
    builder.pathMethods = lineGen;
  } else {
    builder.attrs = {
      d: lineGen(data)
    };
  }

  return builder;
};

var arcBuilder = function arcBuilder(_ref2) {
  var data = _ref2.data,
      canvasContext = _ref2.canvasContext,
      className = _ref2.className,
      classID = _ref2.classID;


  var builder = {
    type: 'path',
    className: className,
    classID: classID,
    data: data
  };

  var arcShape = d3Shape.arc().innerRadius(data.innerRadius || 0).outerRadius(data.outerRadius || data.radius || 2).startAngle(data.startAngle || 0).endAngle(data.endAngle || 2 * Math.PI);

  if (canvasContext) {
    arcShape.context(canvasContext);
    builder.pathMethods = lineGen;
  } else {

    builder.attrs = {
      d: arcShape()
    };
  }

  return builder;
};

var noteVertical = (function (_ref) {
  var align = _ref.align,
      _ref$x = _ref.x,
      x = _ref$x === undefined ? 0 : _ref$x,
      _ref$y = _ref.y,
      y = _ref$y === undefined ? 0 : _ref$y,
      bbox = _ref.bbox,
      offset = _ref.offset;

  align = leftRightDynamic(align, offset.y);

  if (align === "top") {
    y -= bbox.height;
  } else if (align === "middle") {
    y -= bbox.height / 2;
  }

  var data = [[x, y], [x, y + bbox.height]];
  return { components: [lineBuilder({ data: data, className: "note-line" })] };
});

var noteHorizontal = (function (_ref) {
  // console.log(_ref)
  var align = _ref.align,
      _ref$x = _ref.x,
      x = _ref$x === undefined ? 0 : _ref$x,
      _ref$y = _ref.y,
      y = _ref$y === undefined ? 0 : _ref$y,
      offset = _ref.offset,
      bbox = _ref.bbox;

  align = topBottomDynamic(align, offset.x);

  if (align === "right") {
    x = bbox.width;
  } else if (align === "middle") {
    x -= bbox.width / 2;
  } else{
    x= bbox.width;
  }

  var data = [[x, y], [x + _ref.offset.x*2, y]];//bbox.width,
  // console.log(data)
  return { components: [lineBuilder({ data: data, className: "note-line" })] };
});

var lineSetup = function lineSetup(_ref) {
  var type = _ref.type,
      subjectType = _ref.subjectType;

  var annotation = type.annotation;
  var offset = annotation.position;

  var x1 = annotation.x - offset.x,
      x2 = x1 + annotation.dx,
      y1 = annotation.y - offset.y,
      y2 = y1 + annotation.dy;

  var subjectData = annotation.subject;

  if (subjectType === "circle" && (subjectData.outerRadius || subjectData.radius)) {
    var h = Math.sqrt((x1 - x2) * (x1 - x2) + (y1 - y2) * (y1 - y2));
    var angle = Math.asin(-y2 / h);
    var r = subjectData.outerRadius || subjectData.radius + (subjectData.radiusPadding || 0);

    x1 = Math.abs(Math.cos(angle) * r) * (x2 < 0 ? -1 : 1);
    y1 = Math.abs(Math.sin(angle) * r) * (y2 < 0 ? -1 : 1);
  }

  if (subjectType === "rect") {
    var width = subjectData.width,
        height = subjectData.height;


    if (width > 0 && annotation.dx > 0 || width < 0 && annotation.dx < 0) {
      if (Math.abs(width) > Math.abs(annotation.dx)) x1 = width / 2;else x1 = width;
    }
    if (height > 0 && annotation.dy > 0 || height < 0 && annotation.dy < 0) {
      if (Math.abs(height) > Math.abs(annotation.dy)) y1 = height / 2;else y1 = height;
    }
    if (x1 === width / 2 && y1 === height / 2) {
      x1 = x2;y1 = y2;
    }
  }

  return [[x1, y1], [x2, y2]];
};

var connectorLine = (function (connectorData) {
  var data = lineSetup(connectorData);
  return { components: [lineBuilder({ data: data, className: "connector" })] };
});

var connectorElbow = (function (_ref) {
  var type = _ref.type,
      subjectType = _ref.subjectType;


  var annotation = type.annotation;
  var offset = annotation.position;

  var x1 = annotation.x - offset.x,
      x2 = x1 + annotation.dx,
      y1 = annotation.y - offset.y,
      y2 = y1 + annotation.dy;

  var subjectData = annotation.subject;

  if (subjectType === "rect") {
    var width = subjectData.width,
        height = subjectData.height;


    if (width > 0 && annotation.dx > 0 || width < 0 && annotation.dx < 0) {
      if (Math.abs(width) > Math.abs(annotation.dx)) x1 = width / 2;else x1 = width;
    }
    if (height > 0 && annotation.dy > 0 || height < 0 && annotation.dy < 0) {
      if (Math.abs(height) > Math.abs(annotation.dy)) y1 = height / 2;else y1 = height;
    }
    if (x1 === width / 2 && y1 === height / 2) {
      x1 = x2;y1 = y2;
    }
  }

  var data = [[x1, y1], [x2, y2]];

  var diffY = y2 - y1;
  var diffX = x2 - x1;
  var xe = x2;
  var ye = y2;
  var opposite = y2 < y1 && x2 > x1 || x2 < x1 && y2 > y1 ? -1 : 1;

  if (Math.abs(diffX) < Math.abs(diffY)) {
    xe = x2;
    ye = y1 + diffX * opposite;
  } else {
    ye = y2;
    xe = x1 + diffY * opposite;
  }

  if (subjectType === "circle" && (subjectData.outerRadius || subjectData.radius)) {
    var r = (subjectData.outerRadius || subjectData.radius) + (subjectData.radiusPadding || 0);
    var length = r / Math.sqrt(2);

    if (Math.abs(diffX) > length && Math.abs(diffY) > length) {
      x1 = length * (x2 < 0 ? -1 : 1);
      y1 = length * (y2 < 0 ? -1 : 1);
      data = [[x1, y1], [xe, ye], [x2, y2]];
    } else if (Math.abs(diffX) > Math.abs(diffY)) {
      var angle = Math.asin(-y2 / r);
      x1 = Math.abs(Math.cos(angle) * r) * (x2 < 0 ? -1 : 1);
      data = [[x1, y2], [x2, y2]];
    } else {
      var _angle = Math.acos(x2 / r);
      y1 = Math.abs(Math.sin(_angle) * r) * (y2 < 0 ? -1 : 1);
      data = [[x2, y1], [x2, y2]];
    }
  } else {
    data = [[x1, y1], [xe, ye], [x2, y2]];
  }

  return { components: [lineBuilder({ data: data, className: "connector" })] };
});

var connectorCurve = (function (_ref) {
  var type = _ref.type,
      connectorData = _ref.connectorData,
      subjectType = _ref.subjectType;


  if (!connectorData) {
    connectorData = {};
  }
  if (!connectorData.points || typeof connectorData.points === "number") {
    connectorData.points = createPoints(type.annotation.offset, connectorData.points);
  }
  if (!connectorData.curve) {
    connectorData.curve = d3Shape.curveCatmullRom;
  }

  var handles = [];

  if (type.editMode) {
    var cHandles = connectorData.points.map(function (c, i) {
      return _extends({}, pointHandle({ cx: c[0], cy: c[1] }), { index: i });
    });

    var updatePoint = function updatePoint(index) {
      connectorData.points[index][0] += d3Selection.event.dx;
      connectorData.points[index][1] += d3Selection.event.dy;
      type.redrawConnector();
    };

    handles = type.mapHandles(cHandles.map(function (h) {
      return _extends({}, h.move, { drag: updatePoint.bind(type, h.index) });
    }));
  }

  var data = lineSetup({ type: type, subjectType: subjectType });
  data = [data[0]].concat(toConsumableArray(connectorData.points), [data[1]]);
  var components = [lineBuilder({ data: data, curve: connectorData.curve, className: "connector" })];

  return { components: components, handles: handles };
});

var createPoints = function createPoints(offset) {
  var anchors = arguments.length > 1 && arguments[1] !== undefined ? arguments[1] : 2;

  var diff = { x: offset.x / (anchors + 1), y: offset.y / (anchors + 1) };
  var p = [];

  var i = 1;
  for (; i <= anchors; i++) {
    p.push([diff.x * i + i % 2 * 20, diff.y * i - i % 2 * 20]);
  }
  return p;
};

var connectorArrow = (function (_ref) {
  var annotation = _ref.annotation,
      start = _ref.start,
      end = _ref.end,
      _ref$scale = _ref.scale,
      scale = _ref$scale === undefined ? 1 : _ref$scale;

  var offset = annotation.position;
  if (!start) {
    start = [annotation.dx, annotation.dy];
  } else {
    start = [-end[0] + start[0], -end[1] + start[1]];
  }
  if (!end) {
    end = [annotation.x - offset.x, annotation.y - offset.y];
  }

  var x1 = end[0],
      y1 = end[1];

  var dx = start[0];
  var dy = start[1];

  var size = 10 * scale;
  var angleOffset = 16 / 180 * Math.PI;
  var angle = Math.atan(dy / dx);

  if (dx < 0) {
    angle += Math.PI;
  }

  var data = [[x1, y1], [Math.cos(angle + angleOffset) * size + x1, Math.sin(angle + angleOffset) * size + y1], [Math.cos(angle - angleOffset) * size + x1, Math.sin(angle - angleOffset) * size + y1], [x1, y1]];

  //TODO add in reverse
  // if (canvasContext.arrowReverse){
  //   data = [[x1, y1],
  //   [Math.cos(angle + angleOffset)*size, Math.sin(angle + angleOffset)*size],
  //   [Math.cos(angle - angleOffset)*size, Math.sin(angle - angleOffset)*size],
  //   [x1, y1]
  //   ]
  // } else {
  //   data = [[x1, y1],
  //   [Math.cos(angle + angleOffset)*size, Math.sin(angle + angleOffset)*size],
  //   [Math.cos(angle - angleOffset)*size, Math.sin(angle - angleOffset)*size],
  //   [x1, y1]
  //   ]
  // }

  return {
    components: [lineBuilder({
      data: data,
      className: "connector-end connector-arrow",
      classID: "connector-end"
    })]
  };
});

var connectorDot = (function (_ref) {
  var line$$1 = _ref.line,
      _ref$scale = _ref.scale,
      scale = _ref$scale === undefined ? 1 : _ref$scale;

  var dot = arcBuilder({
    className: "connector-end connector-dot",
    classID: "connector-end",
    data: { radius: 3 * Math.sqrt(scale) }
  });
  dot.attrs.transform = "translate(" + line$$1.data[0][0] + ", " + line$$1.data[0][1] + ")";

  return { components: [dot] };
});

var subjectCircle = (function (_ref) {
  var subjectData = _ref.subjectData,
      type = _ref.type;

  if (!subjectData.radius && !subjectData.outerRadius) {
    subjectData.radius = 20;
  }

  var handles = [];
  var c = arcBuilder({ data: subjectData, className: "subject" });
  if (type.editMode) {
    var h = circleHandles({
      r1: c.data.outerRadius || c.data.radius,
      r2: c.data.innerRadius,
      padding: subjectData.radiusPadding
    });

    var updateRadius = function updateRadius(attr) {
      var r = subjectData[attr] + d3Selection.event.dx * Math.sqrt(2);
      subjectData[attr] = r;
      type.redrawSubject();
      type.redrawConnector();
    };

    var cHandles = [_extends({}, h.r1, {
      drag: updateRadius.bind(type, subjectData.outerRadius !== undefined ? "outerRadius" : "radius")
    })];

    if (subjectData.innerRadius) {
      cHandles.push(_extends({}, h.r2, { drag: updateRadius.bind(type, "innerRadius") }));
    }
    handles = type.mapHandles(cHandles);
  }

  c.attrs["fill-opacity"] = 0;

  return { components: [c], handles: handles };
});

var subjectRect = (function (_ref) {
  var subjectData = _ref.subjectData,
      type = _ref.type;

  if (!subjectData.width) {
    subjectData.width = 100;
  }
  if (!subjectData.height) {
    subjectData.height = 100;
  }

  var handles = [];
  var width = subjectData.width,
      height = subjectData.height;


  var data = [[0, 0], [width, 0], [width, height], [0, height], [0, 0]];
  var rect = lineBuilder({ data: data, className: "subject" });

  if (type.editMode) {
    var updateWidth = function updateWidth() {
      subjectData.width = d3Selection.event.x;
      type.redrawSubject();
      type.redrawConnector();
    };

    var updateHeight = function updateHeight() {
      subjectData.height = d3Selection.event.y;
      type.redrawSubject();
      type.redrawConnector();
    };

    var rHandles = [{ x: width, y: height / 2, drag: updateWidth.bind(type) }, { x: width / 2, y: height, drag: updateHeight.bind(type) }];

    handles = type.mapHandles(rHandles);
  }
  rect.attrs["fill-opacity"] = 0.1;
  return { components: [rect], handles: handles };
});

var subjectThreshold = (function (_ref) {
  var subjectData = _ref.subjectData,
      type = _ref.type;

  var offset = type.annotation.position;

  var x1 = (subjectData.x1 !== undefined ? subjectData.x1 : offset.x) - offset.x,
      x2 = (subjectData.x2 !== undefined ? subjectData.x2 : offset.x) - offset.x,
      y1 = (subjectData.y1 !== undefined ? subjectData.y1 : offset.y) - offset.y,
      y2 = (subjectData.y2 !== undefined ? subjectData.y2 : offset.y) - offset.y;

  var data = [[x1, y1], [x2, y2]];
  return { components: [lineBuilder({ data: data, className: 'subject' })] };
});

var subjectBadge = (function (_ref) {
  var _ref$subjectData = _ref.subjectData,
      subjectData = _ref$subjectData === undefined ? {} : _ref$subjectData,
      _ref$type = _ref.type,
      type = _ref$type === undefined ? {} : _ref$type;
  var annotation = arguments.length > 1 && arguments[1] !== undefined ? arguments[1] : {};

  var typeSettings = type.typeSettings && type.typeSettings.subject;

  if (!subjectData.radius) {
    if (typeSettings && typeSettings.radius) {
      subjectData.radius = typeSettings.radius;
    } else {
      subjectData.radius = 14;
    }
  }
  if (!subjectData.x) {
    if (typeSettings && typeSettings.x) {
      subjectData.x = typeSettings.x;
    }
  }
  if (!subjectData.y) {
    if (typeSettings && typeSettings.y) {
      subjectData.y = typeSettings.y;
    }
  }

  var handles = [];
  var components = [];
  var radius = subjectData.radius;
  var innerRadius = radius * 0.7;
  var x = 0;
  var y = 0;

  var notCornerOffset = Math.sqrt(2) * radius;
  var placement = {
    xleftcorner: -radius,
    xrightcorner: radius,
    ytopcorner: -radius,
    ybottomcorner: radius,
    xleft: -notCornerOffset,
    xright: notCornerOffset,
    ytop: -notCornerOffset,
    ybottom: notCornerOffset
  };

  if (subjectData.x && !subjectData.y) {
    x = placement["x" + subjectData.x];
  } else if (subjectData.y && !subjectData.x) {
    y = placement["y" + subjectData.y];
  } else if (subjectData.x && subjectData.y) {
    x = placement["x" + subjectData.x + "corner"];
    y = placement["y" + subjectData.y + "corner"];
  }

  var transform = "translate(" + x + ", " + y + ")";
  var circlebg = arcBuilder({ className: "subject", data: { radius: radius } });
  circlebg.attrs.transform = transform;
  circlebg.attrs.fill = annotation.color;
  circlebg.attrs["stroke-linecap"] = "round";
  circlebg.attrs["stroke-width"] = "3px";

  var circle = arcBuilder({
    className: "subject-ring",
    data: { outerRadius: radius, innerRadius: innerRadius }
  });

  circle.attrs.transform = transform;
  // circle.attrs.fill = annotation.color
  circle.attrs["stroke-width"] = "3px";
  circle.attrs.fill = "white";

  var pointer = void 0;
  if (x && y || !x && !y) {
    pointer = lineBuilder({
      className: "subject-pointer",
      data: [[0, 0], [x || 0, 0], [0, y || 0], [0, 0]]
    });
  } else if (x || y) {
    var notCornerPointerXY = function notCornerPointerXY(v) {
      var sign = arguments.length > 1 && arguments[1] !== undefined ? arguments[1] : 1;
      return v && v / Math.sqrt(2) / Math.sqrt(2) || sign * radius / Math.sqrt(2);
    };

    pointer = lineBuilder({
      className: "subject-pointer",
      data: [[0, 0], [notCornerPointerXY(x), notCornerPointerXY(y)], [notCornerPointerXY(x, -1), notCornerPointerXY(y, -1)], [0, 0]]
    });
  }

  if (pointer) {
    pointer.attrs.fill = annotation.color;
    pointer.attrs["stroke-linecap"] = "round";
    pointer.attrs["stroke-width"] = "3px";
    components.push(pointer);
  }

  if (type.editMode) {
    var dragBadge = function dragBadge() {
      subjectData.x = d3Selection.event.x < -radius * 2 ? "left" : d3Selection.event.x > radius * 2 ? "right" : undefined;
      subjectData.y = d3Selection.event.y < -radius * 2 ? "top" : d3Selection.event.y > radius * 2 ? "bottom" : undefined;

      type.redrawSubject();
    };

    var bHandles = { x: x * 2, y: y * 2, drag: dragBadge.bind(type) };
    if (!bHandles.x && !bHandles.y) {
      bHandles.y = -radius;
    }

    handles = type.mapHandles([bHandles]);
  }

  var text = void 0;
  if (subjectData.text) {
    text = {
      type: "text",
      className: "badge-text",
      attrs: {
        fill: "white",
        stroke: "none",
        "font-size": ".7em",
        text: subjectData.text,
        "text-anchor": "middle",
        dy: ".25em",
        x: x,
        y: y
      }
    };
  }

  components.push(circlebg);
  components.push(circle);
  components.push(text);

  return { components: components, handles: handles };
});

//Note options
//Connector options
//Subject options
var Type = function () {
  function Type(_ref) {
    var a = _ref.a,
        annotation = _ref.annotation,
        editMode = _ref.editMode,
        dispatcher = _ref.dispatcher,
        notePadding = _ref.notePadding,
        accessors = _ref.accessors;
    classCallCheck(this, Type);

    this.a = a;

    this.note = annotation.disable.indexOf("note") === -1 && a.select("g.annotation-note");
    this.noteContent = this.note && a.select("g.annotation-note-content");
    this.connector = annotation.disable.indexOf("connector") === -1 && a.select("g.annotation-connector");
    this.subject = annotation.disable.indexOf("subject") === -1 && a.select("g.annotation-subject");
    this.dispatcher = dispatcher;

    if (dispatcher) {
      var handler = addHandlers.bind(null, dispatcher, annotation);
      handler({ component: this.note, name: "note" });
      handler({ component: this.connector, name: "connector" });
      handler({ component: this.subject, name: "subject" });
    }

    this.annotation = annotation;
    this.editMode = annotation.editMode || editMode;
    this.notePadding = notePadding !== undefined ? notePadding : 3;
    this.offsetCornerX = 0;
    this.offsetCornerY = 0;

    if (accessors && annotation.data) {
      this.init(accessors);
    }
  }

  createClass(Type, [{
    key: "init",
    value: function init(accessors) {
      if (!this.annotation.x) {
        this.mapX(accessors);
      }
      if (!this.annotation.y) {
        this.mapY(accessors);
      }
    }
  }, {
    key: "mapY",
    value: function mapY(accessors) {
      if (accessors.y) {
        this.annotation.y = accessors.y(this.annotation.data);
      }
    }
  }, {
    key: "mapX",
    value: function mapX(accessors) {
      if (accessors.x) {
        this.annotation.x = accessors.x(this.annotation.data);
      }
    }
  }, {
    key: "updateEditMode",
    value: function updateEditMode() {
      this.a.selectAll("circle.handle").remove();
    }
  }, {
    key: "drawOnSVG",
    value: function drawOnSVG(component, builders) {
      var _this = this;

      if (!Array.isArray(builders)) {
        builders = [builders];
      }

      builders.filter(function (b) {
        return b;
      }).forEach(function (_ref2) {
        var type = _ref2.type,
            className = _ref2.className,
            attrs = _ref2.attrs,
            handles = _ref2.handles,
            classID = _ref2.classID;

        if (type === "handle") {
          addHandles({ group: component, r: attrs && attrs.r, handles: handles });
        } else {
          newWithClass(component, [_this.annotation], type, className, classID);
          var el = component.select(type + "." + (classID || className));
          var addAttrs = Object.keys(attrs);
          var removeAttrs = [];

          var currentAttrs = el.node().attributes;
          for (var i = currentAttrs.length - 1; i >= 0; i--) {
            var name = currentAttrs[i].name;
            if (addAttrs.indexOf(name) === -1 && name !== "class") removeAttrs.push(name);
          }

          addAttrs.forEach(function (attr) {
            if (attr === "text") {
              el.text(attrs[attr]);
            } else {
              el.attr(attr, attrs[attr]);
            }
          });

          removeAttrs.forEach(function (attr) {
            return el.attr(attr, null);
          });
        }
      });
    }

    //TODO: how to extend this to a drawOnCanvas mode?

  }, {
    key: "getNoteBBox",
    value: function getNoteBBox() {
      return bboxWithoutHandles(this.note, ".annotation-note-content text");
    }
  }, {
    key: "getNoteBBoxOffset",
    value: function getNoteBBoxOffset() {
      var bbox = bboxWithoutHandles(this.note, ".annotation-note-content");
      var transform = this.noteContent.attr("transform").split(/\(|\,|\)/g);
      bbox.offsetCornerX = parseFloat(transform[1]) + this.annotation.dx;
      bbox.offsetCornerY = parseFloat(transform[2]) + this.annotation.dy;
      bbox.offsetX = this.annotation.dx;
      bbox.offsetY = this.annotation.dy;
      return bbox;
    }
  }, {
    key: "drawSubject",
    value: function drawSubject() {
      var _this2 = this;

      var context = arguments.length > 0 && arguments[0] !== undefined ? arguments[0] : {};

      var subjectData = this.annotation.subject;
      var type = context.type;
      var subjectParams = { type: this, subjectData: subjectData };

      var subject = {};
      if (type === "circle") subject = subjectCircle(subjectParams);else if (type === "rect") subject = subjectRect(subjectParams);else if (type === "threshold") subject = subjectThreshold(subjectParams);else if (type === "badge") subject = subjectBadge(subjectParams, this.annotation);

      var _subject = subject,
          _subject$components = _subject.components,
          components = _subject$components === undefined ? [] : _subject$components,
          _subject$handles = _subject.handles,
          handles = _subject$handles === undefined ? [] : _subject$handles;

      components.forEach(function (c) {
        if (c && c.attrs && !c.attrs.stroke) {
          c.attrs.stroke = _this2.annotation.color;
        }
      });

      if (this.editMode) {
        handles = handles.concat(this.mapHandles([{ drag: this.dragSubject.bind(this) }]));
        components.push({ type: "handle", handles: handles });
      }

      return components;
    }
  }, {
    key: "drawConnector",
    value: function drawConnector() {
      var _this3 = this;

      var context = arguments.length > 0 && arguments[0] !== undefined ? arguments[0] : {};

      var connectorData = this.annotation.connector;
      var type = connectorData.type || context.type;
      var connectorParams = { type: this, connectorData: connectorData };
      connectorParams.subjectType = this.typeSettings && this.typeSettings.subject && this.typeSettings.subject.type;

      var connector = {};
      if (type === "curve") connector = connectorCurve(connectorParams);else if (type === "elbow") connector = connectorElbow(connectorParams);else connector = connectorLine(connectorParams);
      var _connector = connector,
          _connector$components = _connector.components,
          components = _connector$components === undefined ? [] : _connector$components,
          _connector$handles = _connector.handles,
          handles = _connector$handles === undefined ? [] : _connector$handles;

      var line$$1 = components[0];
      //TODO: genericize this into fill t/f stroke t/f
      if (line$$1) {
        line$$1.attrs.stroke = this.annotation.color;
        line$$1.attrs.fill = "none";
      }
      var endType = connectorData.end || context.end;
      var end = {};
      if (endType === "arrow") {
        var s = line$$1.data[1];
        var e = line$$1.data[0];
        var distance = Math.sqrt(Math.pow(s[0] - e[0], 2) + Math.pow(s[1] - e[1], 2));
        if (distance < 5 && line$$1.data[2]) {
          s = line$$1.data[2];
        }
        end = connectorArrow({
          annotation: this.annotation,
          start: s,
          end: e,
          scale: connectorData.endScale
        });
      } else if (endType === "dot") {
        end = connectorDot({ line: line$$1, scale: connectorData.endScale });
      } else if (!endType || endType === "none") {
        this.connector && this.connector.select(".connector-end").remove();
      }

      if (end.components) {
        end.components.forEach(function (c) {
          c.attrs.fill = _this3.annotation.color;
          c.attrs.stroke = _this3.annotation.color;
        });
        components = components.concat(end.components);
      }

      if (this.editMode) {
        if (handles.length !== 0) components.push({ type: "handle", handles: handles });
      }
      return components;
    }
  }, {
    key: "drawNote",
    value: function drawNote() {
      var _this4 = this;

      var context = arguments.length > 0 && arguments[0] !== undefined ? arguments[0] : {};

      var noteData = this.annotation.note;
      
      var align = noteData.align || context.align || "dynamic";
      var noteParams = {
        bbox: context.bbox,
        align: align,
        offset: this.annotation.offset
      };
      var lineType = noteData.lineType || context.lineType;
      var note = {};
      if (lineType === "vertical") note = noteVertical(noteParams);else if (lineType === "horizontal") note = noteHorizontal(noteParams);

      var _note = note,
          _note$components = _note.components,
          components = _note$components === undefined ? [] : _note$components,
          _note$handles = _note.handles,
          handles = _note$handles === undefined ? [] : _note$handles;

      components.forEach(function (c) {
        c.attrs.stroke = _this4.annotation.color;
      });

      if (this.editMode) {
        handles = this.mapHandles([{ x: 0, y: 0, drag: this.dragNote.bind(this) }]);
        components.push({ type: "handle", handles: handles });

        var dragging = this.dragNote.bind(this),
            start = this.dragstarted.bind(this),
            end = this.dragended.bind(this);
        this.note.call(d3Drag.drag().container(d3Selection.select("g.annotations").node()).on("start", function (d) {
          return start(d);
        }).on("drag", function (d) {
          return dragging(d);
        }).on("end", function (d) {
          return end(d);
        }));
      } else {
        this.note.on("mousedown.drag", null);
      }
      return components;
    }
  }, {
    key: "drawNoteContent",
    value: function drawNoteContent(context) {
      var noteData = this.annotation.note;
      var padding = noteData.padding !== undefined ? noteData.padding : this.notePadding;
      var orientation = noteData.orientation || context.orientation || "topBottom";
      var lineType = noteData.lineType || context.lineType;
      var align = noteData.align || context.align || "dynamic";

      if (lineType === "vertical") orientation = "leftRight";else if (lineType === "horizontal") orientation = "topBottom";

      var noteParams = {
        padding: padding,
        bbox: context.bbox,
        offset: this.annotation.offset,
        orientation: orientation,
        align: align
      };

      var _noteAlignment = noteAlignment(noteParams),
          x = _noteAlignment.x,
          y = _noteAlignment.y;

      this.offsetCornerX = x + this.annotation.dx;
      this.offsetCornerY = y + this.annotation.dy;
      this.note && this.noteContent.attr("transform", "translate(" + x + ", " + y + ")");

      return [];
    }
  }, {
    key: "drawOnScreen",
    value: function drawOnScreen(component, drawFunction) {
      return this.drawOnSVG(component, drawFunction);
    }
  }, {
    key: "redrawSubject",
    value: function redrawSubject() {
      this.subject && this.drawOnScreen(this.subject, this.drawSubject());
    }
  }, {
    key: "redrawConnector",
    value: function redrawConnector() {
      this.connector && this.drawOnScreen(this.connector, this.drawConnector());
    }
  }, {
    key: "redrawNote",
    value: function redrawNote() {
      var bbox = arguments.length > 0 && arguments[0] !== undefined ? arguments[0] : this.getNoteBBox();

      this.noteContent && this.drawOnScreen(this.noteContent, this.drawNoteContent({ bbox: bbox }));
      this.note && this.drawOnScreen(this.note, this.drawNote({ bbox: bbox }));
    }
  }, {
    key: "setPosition",
    value: function setPosition() {
      var position = this.annotation.position;
      this.a.attr("transform", "translate(" + position.x + ", " + position.y + ")");
    }
  }, {
    key: "clearComponents",
    value: function clearComponents() {
      this.subject && this.subject.select("*").remove();
      this.connector && this.connector.select("*").remove();
      // this.note && this.note.select("*").remove()
    }
  }, {
    key: "setOffset",
    value: function setOffset() {
      if (this.note) {
        var offset = this.annotation.offset;
        this.note.attr("transform", "translate(" + offset.x + ", " + offset.y + ")");
      }
    }
  }, {
    key: "setPositionWithAccessors",
    value: function setPositionWithAccessors(accessors) {
      if (accessors && this.annotation.data) {
        this.mapX(accessors);
        this.mapY(accessors);
      }
      this.setPosition();
    }
  }, {
    key: "setClassName",
    value: function setClassName() {
      this.a.attr("class", "annotation " + (this.className && this.className()) + " " + (this.editMode ? "editable" : "") + " " + (this.annotation.className || ""));
    }
  }, {
    key: "draw",
    value: function draw() {
      this.setClassName();
      this.setPosition();
      this.setOffset();
      this.redrawSubject();
      this.redrawConnector();
      this.redrawNote();
    }
  }, {
    key: "dragstarted",
    value: function dragstarted() {
      d3Selection.event.sourceEvent.stopPropagation();
      this.dispatcher && this.dispatcher.call("dragstart", this.a, this.annotation);
      this.a.classed("dragging", true);
      this.a.selectAll("circle.handle").style("pointer-events", "none");
    }
  }, {
    key: "dragended",
    value: function dragended() {
      this.dispatcher && this.dispatcher.call("dragend", this.a, this.annotation);
      this.a.classed("dragging", false);
      this.a.selectAll("circle.handle").style("pointer-events", "all");
    }
  }, {
    key: "dragSubject",
    value: function dragSubject() {
      var position = this.annotation.position;
      position.x += d3Selection.event.dx;
      position.y += d3Selection.event.dy;
      this.annotation.position = position;
    }
  }, {
    key: "dragNote",
    value: function dragNote() {
      var offset = this.annotation.offset;
      offset.x += d3Selection.event.dx;
      offset.y += d3Selection.event.dy;
      this.annotation.offset = offset;
    }
  }, {
    key: "mapHandles",
    value: function mapHandles(handles) {
      var _this5 = this;

      return handles.map(function (h) {
        return _extends({}, h, {
          start: _this5.dragstarted.bind(_this5),
          end: _this5.dragended.bind(_this5)
        });
      });
    }
  }]);
  return Type;
}();

var customType = function customType(initialType, typeSettings, _init) {
  return function (_initialType) {
    inherits(customType, _initialType);

    function customType(settings) {
      classCallCheck(this, customType);

      var _this6 = possibleConstructorReturn(this, (customType.__proto__ || Object.getPrototypeOf(customType)).call(this, settings));

      _this6.typeSettings = typeSettings;

      if (typeSettings.disable) {
        typeSettings.disable.forEach(function (d) {
          _this6[d] && _this6[d].remove();

          _this6[d] = undefined;
          if (d === "note") {
            _this6.noteContent = undefined;
          }
        });
      }
      return _this6;
    }

    createClass(customType, [{
      key: "className",
      value: function className() {
        return "" + (typeSettings.className || get(customType.prototype.__proto__ || Object.getPrototypeOf(customType.prototype), "className", this) && get(customType.prototype.__proto__ || Object.getPrototypeOf(customType.prototype), "className", this).call(this) || "");
      }
    }, {
      key: "drawSubject",
      value: function drawSubject(context) {
        this.typeSettings.subject = _extends({}, typeSettings.subject, this.typeSettings.subject);
        return get(customType.prototype.__proto__ || Object.getPrototypeOf(customType.prototype), "drawSubject", this).call(this, _extends({}, context, this.typeSettings.subject));
      }
    }, {
      key: "drawConnector",
      value: function drawConnector(context) {
        this.typeSettings.connector = _extends({}, typeSettings.connector, this.typeSettings.connector);
        return get(customType.prototype.__proto__ || Object.getPrototypeOf(customType.prototype), "drawConnector", this).call(this, _extends({}, context, typeSettings.connector, this.typeSettings.connector));
      }
    }, {
      key: "drawNote",
      value: function drawNote(context) {
        this.typeSettings.note = _extends({}, typeSettings.note, this.typeSettings.note);
        return get(customType.prototype.__proto__ || Object.getPrototypeOf(customType.prototype), "drawNote", this).call(this, _extends({}, context, typeSettings.note, this.typeSettings.note));
      }
    }, {
      key: "drawNoteContent",
      value: function drawNoteContent(context) {
        return get(customType.prototype.__proto__ || Object.getPrototypeOf(customType.prototype), "drawNoteContent", this).call(this, _extends({}, context, typeSettings.note, this.typeSettings.note));
      }
    }], [{
      key: "init",
      value: function init(annotation, accessors) {
        get(customType.__proto__ || Object.getPrototypeOf(customType), "init", this).call(this, annotation, accessors);
        if (_init) {
          annotation = _init(annotation, accessors);
        }
        return annotation;
      }
    }]);
    return customType;
  }(initialType);
};

var d3NoteText = function (_Type) {
  inherits(d3NoteText, _Type);

  function d3NoteText(params) {
    classCallCheck(this, d3NoteText);

    var _this7 = possibleConstructorReturn(this, (d3NoteText.__proto__ || Object.getPrototypeOf(d3NoteText)).call(this, params));

    _this7.textWrap = params.textWrap || 120;
    _this7.drawText();
    return _this7;
  }

  createClass(d3NoteText, [{
    key: "updateTextWrap",
    value: function updateTextWrap(textWrap) {
      this.textWrap = textWrap;
      this.drawText();
    }

    //TODO: add update text functionality

  }, {
    key: "drawText",
    value: function drawText() {
      if (this.note) {
        newWithClass(this.note, [this.annotation], "g", "annotation-note-content");

        var noteContent = this.note.select("g.annotation-note-content");
        newWithClass(noteContent, [this.annotation], "rect", "annotation-note-bg");
        newWithClass(noteContent, [this.annotation], "text", "annotation-note-label");
        newWithClass(noteContent, [this.annotation], "text", "annotation-note-title");

        var titleBBox = { height: 0 };
        var label = this.a.select("text.annotation-note-label");
        var wrapLength = this.annotation.note && this.annotation.note.wrap || this.typeSettings && this.typeSettings.note && this.typeSettings.note.wrap || this.textWrap;

        var wrapSplitter = this.annotation.note && this.annotation.note.wrapSplitter || this.typeSettings && this.typeSettings.note && this.typeSettings.note.wrapSplitter;

        var bgPadding = this.annotation.note && this.annotation.note.bgPadding || this.typeSettings && this.typeSettings.note && this.typeSettings.note.bgPadding;

        var bgPaddingFinal = { top: 0, bottom: 0, left: 0, right: 0 };
        if (typeof bgPadding === "number") {
          bgPaddingFinal = {
            top: bgPadding,
            bottom: bgPadding,
            left: bgPadding,
            right: bgPadding
          };
        } else if (bgPadding && (typeof bgPadding === "undefined" ? "undefined" : _typeof(bgPadding)) === "object") {
          bgPaddingFinal = _extends(bgPaddingFinal, bgPadding);
        }

        if (this.annotation.note.title) {
          var title = this.a.select("text.annotation-note-title");
          title.text(this.annotation.note.title);
          title.attr("fill", this.annotation.color);
          title.attr("font-weight", "bold");
          title.call(wrap, wrapLength, wrapSplitter);
          titleBBox = title.node().getBBox();
        }

        label.text(this.annotation.note.label).attr("dx", "0");
        label.call(wrap, wrapLength, wrapSplitter);

        label.attr("y", titleBBox.height * 1.1 || "1.1em");
        label.attr("fill", this.annotation.color);

        var bbox = this.getNoteBBox();

        this.a.select("rect.annotation-note-bg").attr("width", bbox.width + bgPaddingFinal.left + bgPaddingFinal.right).attr("height", bbox.height + bgPaddingFinal.top + bgPaddingFinal.bottom).attr("x", bbox.x - bgPaddingFinal.left).attr("y", -bgPaddingFinal.top).attr("fill", "white").attr("fill-opacity", 0);
      }
    }
  }]);
  return d3NoteText;
}(Type);

var d3Label = customType(d3NoteText, {
  className: "label",
  note: { align: "middle" }
});

var d3Callout = customType(d3NoteText, {
  className: "callout",
  note: { lineType: "horizontal" }
});

var d3CalloutElbow = customType(d3Callout, {
  className: "callout elbow",
  connector: { type: "elbow" }
});

var d3CalloutCurve = customType(d3Callout, {
  className: "callout curve",
  connector: { type: "curve" }
});

var d3Badge = customType(Type, {
  className: "badge",
  subject: { type: "badge" },
  disable: ["connector", "note"]
});

var d3CalloutCircle = customType(d3NoteText, {
  className: "callout circle",
  subject: { type: "circle" },
  note: { lineType: "horizontal" },
  connector: { type: "elbow" }
});

var d3CalloutRect = customType(d3NoteText, {
  className: "callout rect",
  subject: { type: "rect" },
  note: { lineType: "horizontal" },
  connector: { type: "elbow" }
});

var ThresholdMap = function (_d3Callout) {
  inherits(ThresholdMap, _d3Callout);

  function ThresholdMap() {
    classCallCheck(this, ThresholdMap);
    return possibleConstructorReturn(this, (ThresholdMap.__proto__ || Object.getPrototypeOf(ThresholdMap)).apply(this, arguments));
  }

  createClass(ThresholdMap, [{
    key: "mapY",
    value: function mapY(accessors) {
      get(ThresholdMap.prototype.__proto__ || Object.getPrototypeOf(ThresholdMap.prototype), "mapY", this).call(this, accessors);
      var a = this.annotation;
      if ((a.subject.x1 || a.subject.x2) && a.data && accessors.y) {
        a.y = accessors.y(a.data);
      }
      if ((a.subject.x1 || a.subject.x2) && !a.x) {
        a.x = a.subject.x1 || a.subject.x2;
      }
    }
  }, {
    key: "mapX",
    value: function mapX(accessors) {
      get(ThresholdMap.prototype.__proto__ || Object.getPrototypeOf(ThresholdMap.prototype), "mapX", this).call(this, accessors);
      var a = this.annotation;
      if ((a.subject.y1 || a.subject.y2) && a.data && accessors.x) {
        a.x = accessors.x(a.data);
      }
      if ((a.subject.y1 || a.subject.y2) && !a.y) {
        a.y = a.subject.y1 || a.subject.y2;
      }
    }
  }]);
  return ThresholdMap;
}(d3Callout);

var d3XYThreshold = customType(ThresholdMap, {
  className: "callout xythreshold",
  subject: { type: "threshold" }
});

var newWithClass = function newWithClass(a, d, type, className, classID) {
  var group = a.selectAll(type + "." + (classID || className)).data(d);
  group.enter().append(type).merge(group).attr("class", className);

  group.exit().remove();
  return a;
};

var addHandlers = function addHandlers(dispatcher, annotation, _ref3) {
  var component = _ref3.component,
      name = _ref3.name;

  if (component) {
    component.on("mouseover.annotations", function () {
      dispatcher.call(name + "over", component, annotation);
    }).on("mouseout.annotations", function () {
      return dispatcher.call(name + "out", component, annotation);
    }).on("click.annotations", function () {
      return dispatcher.call(name + "click", component, annotation);
    });
  }
};

//Text wrapping code adapted from Mike Bostock
var wrap = function wrap(text, width, wrapSplitter) {
  var lineHeight = arguments.length > 3 && arguments[3] !== undefined ? arguments[3] : 1.2;

  text.each(function () {
    var text = d3Selection.select(this),
        words = text.text().split(wrapSplitter || /[ \t\r\n]+/).reverse().filter(function (w) {
      return w !== "";
    });
    var word = void 0,
        line$$1 = [],
        tspan = text.text(null).append("tspan").attr("x", 0).attr("dy", 0.8 + "em");

    while (word = words.pop()) {
      line$$1.push(word);
      tspan.text(line$$1.join(" "));
      if (tspan.node().getComputedTextLength() > width && line$$1.length > 1) {
        line$$1.pop();
        tspan.text(line$$1.join(" "));
        line$$1 = [word];
        tspan = text.append("tspan").attr("x", 0).attr("dy", lineHeight + "em").text(word);
      }
    }
  });
};

var bboxWithoutHandles = function bboxWithoutHandles(selection) {
  var selector = arguments.length > 1 && arguments[1] !== undefined ? arguments[1] : ":not(.handle)";

  if (!selection) {
    return { x: 0, y: 0, width: 0, height: 0 };
  }

  return selection.selectAll(selector).nodes().reduce(function (p, c) {
    var bbox = c.getBBox();
    p.x = Math.min(p.x, bbox.x);
    p.y = Math.min(p.y, bbox.y);
    p.width = Math.max(p.width, bbox.width);

    var yOffset = c && c.attributes && c.attributes.y;
    p.height = Math.max(p.height, (yOffset && parseFloat(yOffset.value) || 0) + bbox.height);
    return p;
  }, { x: 0, y: 0, width: 0, height: 0 });
};

function annotation() {
  var annotations = [],
      collection = void 0,
      context = void 0,
      //TODO: add canvas functionality
  disable = [],
      accessors = {},
      accessorsInverse = {},
      editMode = false,
      ids = void 0,
      type = d3Callout,
      textWrap = void 0,
      notePadding = void 0,
      annotationDispatcher = d3Dispatch.dispatch("subjectover", "subjectout", "subjectclick", "connectorover", "connectorout", "connectorclick", "noteover", "noteout", "noteclick", "dragend", "dragstart"),
      sel = void 0;

  var annotation = function annotation(selection) {
    sel = selection;
    //TODO: check to see if this is still needed
    if (!editMode) {
      selection.selectAll("circle.handle").remove();
    }

    var translatedAnnotations = annotations.map(function (a) {
      if (!a.type) {
        a.type = type;
      }
      if (!a.disable) {
        a.disable = disable;
      }
      return new Annotation(a);
    });

    collection = collection || new AnnotationCollection({
      annotations: translatedAnnotations,
      accessors: accessors,
      accessorsInverse: accessorsInverse,
      ids: ids
    });

    var annotationG = selection.selectAll("g").data([collection]);
    annotationG.enter().append("g").attr("class", "annotations");

    var group = selection.select("g.annotations");
    newWithClass(group, collection.annotations, "g", "annotation");

    var annotation = group.selectAll("g.annotation");

    annotation.each(function (d) {
      var a = d3Selection.select(this);

      a.attr("class", "annotation");

      newWithClass(a, [d], "g", "annotation-connector");
      newWithClass(a, [d], "g", "annotation-subject");
      newWithClass(a, [d], "g", "annotation-note");
      newWithClass(a.select("g.annotation-note"), [d], "g", "annotation-note-content");
      d.type = d.type.toString() === "[object Object]" ? d.type : new d.type({
        a: a,
        annotation: d,
        textWrap: textWrap,
        notePadding: notePadding,
        editMode: editMode,
        dispatcher: annotationDispatcher,
        accessors: accessors
      });
      d.type.draw();
      d.type.drawText && d.type.drawText();
    });
  };

  annotation.json = function () {
    /* eslint-disable no-console */
    console.log("Annotations JSON was copied to your clipboard. Please note the annotation type is not JSON compatible. It appears in the objects array in the console, but not in the copied JSON.", collection.json);
    /* eslint-enable no-console */
    window.copy(JSON.stringify(collection.json.map(function (a) {
      delete a.type;
      return a;
    })));
    return annotation;
  };

  annotation.update = function () {
    if (annotations && collection) {
      annotations = collection.annotations.map(function (a) {
        a.type.draw();
        return a;
      });
    }
    return annotation;
  };

  annotation.updateText = function () {
    if (collection) {
      collection.updateText(textWrap);
      annotations = collection.annotations;
    }
    return annotation;
  };

  annotation.updatedAccessors = function () {
    collection.setPositionWithAccessors();
    annotations = collection.annotations;
    return annotation;
  };

  annotation.disable = function (_) {
    if (!arguments.length) return disable;
    disable = _;
    if (collection) {
      collection.updateDisable(disable);
      annotations = collection.annotations;
    }
    return annotation;
  };

  annotation.textWrap = function (_) {
    if (!arguments.length) return textWrap;
    textWrap = _;
    if (collection) {
      collection.updateTextWrap(textWrap);
      annotations = collection.annotations;
    }
    return annotation;
  };

  annotation.notePadding = function (_) {
    if (!arguments.length) return notePadding;
    notePadding = _;
    if (collection) {
      collection.updateNotePadding(notePadding);
      annotations = collection.annotations;
    }
    return annotation;
  };
  //todo think of how to handle when undefined is sent
  annotation.type = function (_, settings) {
    if (!arguments.length) return type;
    type = _;
    if (collection) {
      collection.annotations.map(function (a) {
        a.type.note && a.type.note.selectAll("*:not(.annotation-note-content)").remove();
        a.type.noteContent && a.type.noteContent.selectAll("*").remove();
        a.type.subject && a.type.subject.selectAll("*").remove();
        a.type.connector && a.type.connector.selectAll("*").remove();
        a.type.typeSettings = {};
        a.type = type;

        a.subject = settings && settings.subject || a.subject;
        a.connector = settings && settings.connector || a.connector;
        a.note = settings && settings.note || a.note;
      });

      annotations = collection.annotations;
    }
    return annotation;
  };

  annotation.annotations = function (_) {
    if (!arguments.length) return collection && collection.annotations || annotations;
    annotations = _;

    if (collection && collection.annotations) {
      var rerun = annotations.some(function (d) {
        return !d.type || d.type.toString() !== "[object Object]";
      });

      if (rerun) {
        collection = null;
        annotation(sel);
      } else {
        collection.annotations = annotations;
      }
    }
    return annotation;
  };

  annotation.context = function (_) {
    if (!arguments.length) return context;
    context = _;
    return annotation;
  };

  annotation.accessors = function (_) {
    if (!arguments.length) return accessors;
    accessors = _;
    return annotation;
  };

  annotation.accessorsInverse = function (_) {
    if (!arguments.length) return accessorsInverse;
    accessorsInverse = _;
    return annotation;
  };

  annotation.ids = function (_) {
    if (!arguments.length) return ids;
    ids = _;
    return annotation;
  };

  annotation.editMode = function (_) {
    if (!arguments.length) return editMode;
    editMode = _;

    if (sel) {
      sel.selectAll("g.annotation").classed("editable", editMode);
    }

    if (collection) {
      collection.editMode(editMode);
      annotations = collection.annotations;
    }
    return annotation;
  };

  annotation.collection = function (_) {
    if (!arguments.length) return collection;
    collection = _;
    return annotation;
  };

  annotation.on = function () {
    var value = annotationDispatcher.on.apply(annotationDispatcher, arguments);
    return value === annotationDispatcher ? annotation : value;
  };

  return annotation;
}

var index = {
  annotation: annotation,
  annotationTypeBase: Type,
  annotationLabel: d3Label,
  annotationCallout: d3Callout,
  annotationCalloutCurve: d3CalloutCurve,
  annotationCalloutElbow: d3CalloutElbow,
  annotationCalloutCircle: d3CalloutCircle,
  annotationCalloutRect: d3CalloutRect,
  annotationXYThreshold: d3XYThreshold,
  annotationBadge: d3Badge,
  annotationCustomType: customType
};

exports.annotation = annotation;
exports.annotationTypeBase = Type;
exports.annotationLabel = d3Label;
exports.annotationCallout = d3Callout;
exports.annotationCalloutCurve = d3CalloutCurve;
exports.annotationCalloutElbow = d3CalloutElbow;
exports.annotationCalloutCircle = d3CalloutCircle;
exports.annotationCalloutRect = d3CalloutRect;
exports.annotationXYThreshold = d3XYThreshold;
exports.annotationBadge = d3Badge;
exports.annotationCustomType = customType;
exports['default'] = index;

Object.defineProperty(exports, '__esModule', { value: true });

})));
//# sourceMappingURL=d3-annotation.js.map

### data: Data/data_library.csv
ID, water, electricity, soc_impact, env_impact, from, to1, to2, to3, to4, to5, to6, to7, to8, to9, to10, to11, to12, to13, to14, to15, total_distance_km, rel_distance, frequency
f1, 1000, Image, Very important, Very important, Venus, US, Venus, , , , , , , , , , , , , , 82000000, retour earth-venus, high
f10, 1000, Image, Important, Important, SP, OS2, Venus, Moon, NP, US, , , , , , , , , , , 82006000, >retour earth-venus, high
f12, 500, Image, Not important, Slightly important, SP, Moon, , , , , , , , , , , , , , , 384400, earth-moon, high
f13, 1000, Text, Important, Important, SP, AU, ISS, NP, US, SA, SP, , , , , , , , , , 29816, short inner space, high
f14, 500, Image, Important, Important, AU, Venus, SP, US, NP, ISS, AU, , , , , , , , , , 82021816, >retour earth-venus, high
f15, 1000, Image, Important, Important, Venus, SP, , , , , , , , , , , , , , , 41000000, earth-venus, high
f16, 500, Image, Very important, Important, Venus, US, , , , , , , , , , , , , , , 41000000, earth-venus, high
f18, 1000, Image, Very important, Very important, US, Venus, , , , , , , , , , , , , , , 41000000, earth-venus, high
f2, 1000, Image, Very important, Very important, Venus, Moon, Venus, Moon, , , , , , , , , , , , , 121846800, >retour earth-venus, high
f21, 250, Image, Very important, Very important, SP, AU, ISS, NP, US, SA, SP, AU, Moon, NP, US, SA, SP, , , , 827616, between moon and venus, high
f23, 1000, Image, Important, Very important, AF, AU, Venus, AU, AF, , , , , , , , , , , , 82026000, >retour earth-venus, high
f25, 10, Image, Very important, Moderately important, US, NP, EU, SA, AF, SP, AS, AU, Moon, , , , , , , , 446400, between moon and venus, high
f26, 500, Image, Important, Important, SP, OS, Venus, SP, , , , , , , , , , , , , 84190000, >retour earth-venus, high
f27, 1000, Image, Important, Important, AF, EU, , , , , , , , , , , , , , , 6000, short_distance earth, high
f28, 1000, Image, Very important, Very important, US, Moon, AS, US, , , , , , , , , , , , , 779800, between moon and venus, high
f29, 500, Image, Very important, Very important, Moon, AU, SP, US, NP, Moon, , , , , , , , , , , 797800, between moon and venus, high
f3, 1000, Image, Very important, Very important, Venus, AU, , , , , , , , , , , , , , , 41000000, earth-venus, high
f32, 500, Image, Important, Moderately important, SP, AU, Moon, US, SP, , , , , , , , , , , , 791800, between moon and venus, high
f34, 250, Image, Very important, Important, EU, Venus, EU, , , , , , , , , , , , , , 82000000, retour earth-venus, high
f35, 100, Image, Important, Moderately important, SP, SA, US, NP, AS, AU, SP, , , , , , , , , , 42000, short inner space, high
f36, 1000, Image, Slightly important, Very important, SP, AF, AS, Moon, AU, SP, AF, AS, Moon, AU, SP, AF, AS, Moon, AU, SP, 2387400, between moon and venus, high
f38, 1000, Image, Very important, Very important, Moon, AU, Venus, AU, Moon, AU, Venus, AU, Moon, AU, , , , , , , 165922000, >retour earth-venus, high
f40, 1000, Image, Important, Very important, Moon, ISS, NP, US, SA, SP, AU, Moon, , , , , , , , , 797808, between moon and venus, high
f41, 500, Image, Very important, Moderately important, SP, Venus, , , , , , , , , , , , , , , 41000000, earth-venus, high
f42, 1000, Image, Slightly important, Important, Venus, SP, , , , , , , , , , , , , , , 41000000, earth-venus, high
f43, 250, Text, Moderately important, Moderately important, US, Venus, , , , , , , , , , , , , , , 41000000, earth-venus, high
f45, 250, Image, Very important, Very important, SP, US, AU, , , , , , , , , , , , , , 30000, short inner space, high
f46, 500, Image, Important, Important, Venus, OS2, SP, SA, US, Venus, , , , , , , , , , , 82149400, >retour earth-venus, high
f49, 1000, Image, Very important, Very important, EU, Moon, AS, US, SA, EU, , , , , , , , , , , 797800, between moon and venus, high
f5, 100, Image, Important, Important, EU, US, EU, US, EU, US, EU, US, EU, , , , , , , , 60000, short inner space, high
f50, 1000, Image, Very important, Very important, EU, Venus, , , , , , , , , , , , , , , 41000000, earth-venus, high
f7, 10, Image, Very important, Not important, NP, AS, EU, NP, , , , , , , , , , , , , 16000, long distance earth, high
if1, 1000, Text, Important, Moderately important, Moon, EU, , , , , , , , , , , , , , , 384400, earth-moon, low
if10, 500, Image, Very important, Important, SP, SA, US, NP, ISS, Moon, , , , , , , , , , , 405408, between moon and venus, low
if12, 1000, Image, Very important, Very important, Moon, EU, , , , , , , , , , , , , , , 384400, earth-moon, low
if13, 500, Image, Important, Very important, EU, Venus, EU, , , , , , , , , , , , , , 82000000, retour earth-venus, low
if16, 1000, Text, Important, Very important, EU, AU, Moon, EU, , , , , , , , , , , , , 783300, between moon and venus, low
if17, 1000, Image, Important, Very important, EU, NP, Moon, Venus, OS2, SP, US, NP, , , , , , , , , 82159400, >retour earth-venus, low
if19, 1000, Image, Important, Moderately important, AU, Venus, , , , , , , , , , , , , , , 41000000, earth-venus, low
if22, 1000, Image, Very important, Important, SA, SP, AF, AS, NP, US, SA, , , , , , , , , , 45000, short inner space, low
if3, 1000, Image, Very important, Very important, Venus, SP, , , , , , , , , , , , , , , 41000000, earth-venus, low
if30, 1000, Image, Very important, Very important, AU, Moon, SA, , , , , , , , , , , , , , 768800, retour earth-moon, low
if32, 1000, Image, Important, Moderately important, EU, US, , , , , , , , , , , , , , , 7500, long distance earth, low
if33, 1000, Image, Very important, Very important, OS, Venus, SP, US, NP, Moon, Venus, , , , , , , , , , 102511000, >retour earth-venus, low
if34, 500, Image, Very important, Very important, SP, Venus, , , , , , , , , , , , , , , 41000000, earth-venus, low
if36, 100, Image, Important, Very important, EU, Venus, EU, , , , , , , , , , , , , , 82000000, retour earth-venus, low
if38, 1000, Image, Important, Important, SA, Moon, , , , , , , , , , , , , , , 384400, earth-moon, low
… [head cut at 6 KiB]
### data: Data/data_conference.csv
ID, water, electricity, soc_impact, env_impact, energy, map_from, map_to, Unnamed: 3, Unnamed: 4, Unnamed: 5, Unnamed: 6, Unnamed: 7, Unnamed: 8, Unnamed: 9, Unnamed: 10, Unnamed: 11, Unnamed: 12, Unnamed: 13, total_distance_km, rel_distance, frequency, quote
f1, 1000, Image, Very important, Important, Training, OS, US, , , , , , , , , , , , 22700000, between moon and venus, high, 
f10, 1000, Image, Very important, Very important, Use, Moon, US, , , , , , , , , , , , 384400, earth-moon, high, 
f11, 1000, Image, Very important, Important, Use, US, ISS, , , , , , , , , , , , 408.0, short_distance earth, high, 
f12, 1000, Text, Important, Very important, Training, SA, Moon, AS, ISS, AS, AU, SP, SA, , , , , , 792616, between moon and venus, high, 
f13, 1000, Image, Very important, Important, Training, Venus, SA, , , , , , , , , , , , 41000000, earth-venus, high, 
f14, 1000, Image, Very important, Very important, Training, US, Moon, , , , , , , , , , , , 384400, earth-moon, high, 
f19, 1000, Image, Very important, Very important, Use, Moon, OS, Moon, SP, US, EU, , , , , , , , 45038100, retour earth-venus + detour, high, 
f2, 500, Image, Very important, Important, Training, EU, OS, , , , , , , , , , , , 22700000, between moon and venus, high, 
f20, 1000, Image, Important, Important, Use, US, SP, Moon, US, , , , , , , , , , 783800, between moon and venus, high, 
f23, 1000, Image, Moderately important, Important, Use, US, Venus, , , , , , , , , , , , 41000000, earth-venus, high, 
f24, 1000, Image, Important, Important, Use, Venus, US, SA, Venus, US, Venus, , , , , , , , 164008000, >retour earth-venus, high, 
f27, 1000, Image, Important, Important, Use, NP, Venus, , , , , , , , , , , , 41000000, earth-venus, high, 
f29, 1000, Image, Important, Very important, Training, US, Venus, , , , , , , , , , , , 41000000, earth-venus, high, 
f3, 500, Image, Very important, Important, Training, Venus, AS, SP, AU, Moon, NP, Moon, SP, NP, SP, NP, , , 42617600, retour earth-venus + detour, high, 
f32, 500, Image, Very important, Very important, Use, AU, AF, US, , , , , , , , , , , 24000, short inner space, high, 
f34, 1000, Image, Very important, Important, Use, Venus, EU, , , , , , , , , , , , 41000000, earth-venus, high, 
f35, 250, Text, Important, Moderately important, Training, US, SP, , , , , , , , , , , , 15000, long distance earth, high, 
f36, 1000, Image, Very important, Very important, Use, Moon, Venus, , , , , , , , , , , , 40615600, between moon and venus, high, 
f37, 100, Image, Very important, Very important, Use, Venus, AU, , , , , , , , , , , , 41000000, earth-venus, high, 
f39, 1000, Image, Important, Important, Use, EU, Moon, EU, , , , , , , , , , , 768800, retour earth-moon, high, 
f4, 1000, Image, Very important, Very important, Training, Venus, OS, NP, , , , , , , , , , , 41000400, retour earth-venus + detour, high, 
f40, 1000, Image, Important, Important, Use, US, SP, Moon, NP, US, , , , , , , , , 789800, between moon and venus, high, 
f42, 1000, Image, Very important, Very important, Use, US, Venus, US, , , , , , , , , , , 82000000, retour earth-venus, high, 
f43, 500, Image, Very important, Moderately important, Use, Venus, SP, , , , , , , , , , , , 41000000, earth-venus, high, 
f44, 1000, Image, Very important, Important, Training, NP, AU, SP, US, NP, , , , , , , , , 41000, short inner space, high, 
f46, 10, Image, Very important, Very important, Training, Venus, US, , , , , , , , , , , , 41000000, earth-venus, high, 
f49, 500, Text, Important, Important, Use, US, NP, AF, Moon, , , , , , , , , , 400400, between moon and venus, high, 
f6, 500, Image, Important, Very important, Use, Moon, NP, EU, NP, US, AU, , , , , , , , 413400, between moon and venus, high, 
f7, 1000, Image, Very important, Important, Training, US, SP, Venus, OS, Moon, ISS, NP, SP, Moon, Venus, SP, , , 164034408, >retour earth-venus, high, 
f8, 1000, Image, Important, Important, Training, US, OS, US, , , , , , , , , , , 45400000, retour earth-venus + detour, high, 
f9, 1000, Image, Very important, Very important, Use, Venus, Moon, AS, NP, US, SP, Venus, , , , , , , 82026000, >retour earth-venus, high, 
if14, 500, Image, Very important, Very important, Use, NP, AF, , , , , , , , , , , , 10000, long distance earth, low, 
if23, 1000, Text, Very important, Very important, Use, ISS, NP, US, AF, , , , , , , , , , 7708, long distance earth, low, 
if27, 1000, Image, Very important, Very important, Use, OS, NP, , , , , , , , , , , , 22700000, between moon and venus, low, 
if3, 1000, Image, Very important, Very important, Use, Moon, AU, US, , , , , , , , , , , 399400, between moon and venus, low, 
if30, 1000, Image, Important, Very important, Use, Moon, ISS, AU, EU, , , , , , , , , , 398908, between moon and venus, low, 
if35, 1000, Image, Important, Very important, Training, US, SA, SP, AU, ISS, NP, US, SA, SP, AU, ISS, NP, US, 59632, short inner space, low, 
if38, 250, Text, Moderately important, Very important, Use, US, SP, Moon, , , , , , , , , , , 399400, between moon and venus, low, 
if49, 1000, Image, Very important, Very important, Use, ISS, US, , , , , , , , , , , , 408.0, short_distance earth, low, 
if50, 500, Image, Very important, Important, Use, AS, ISS, OS, , , , , , , , , , , 192408, short inner space, low, 